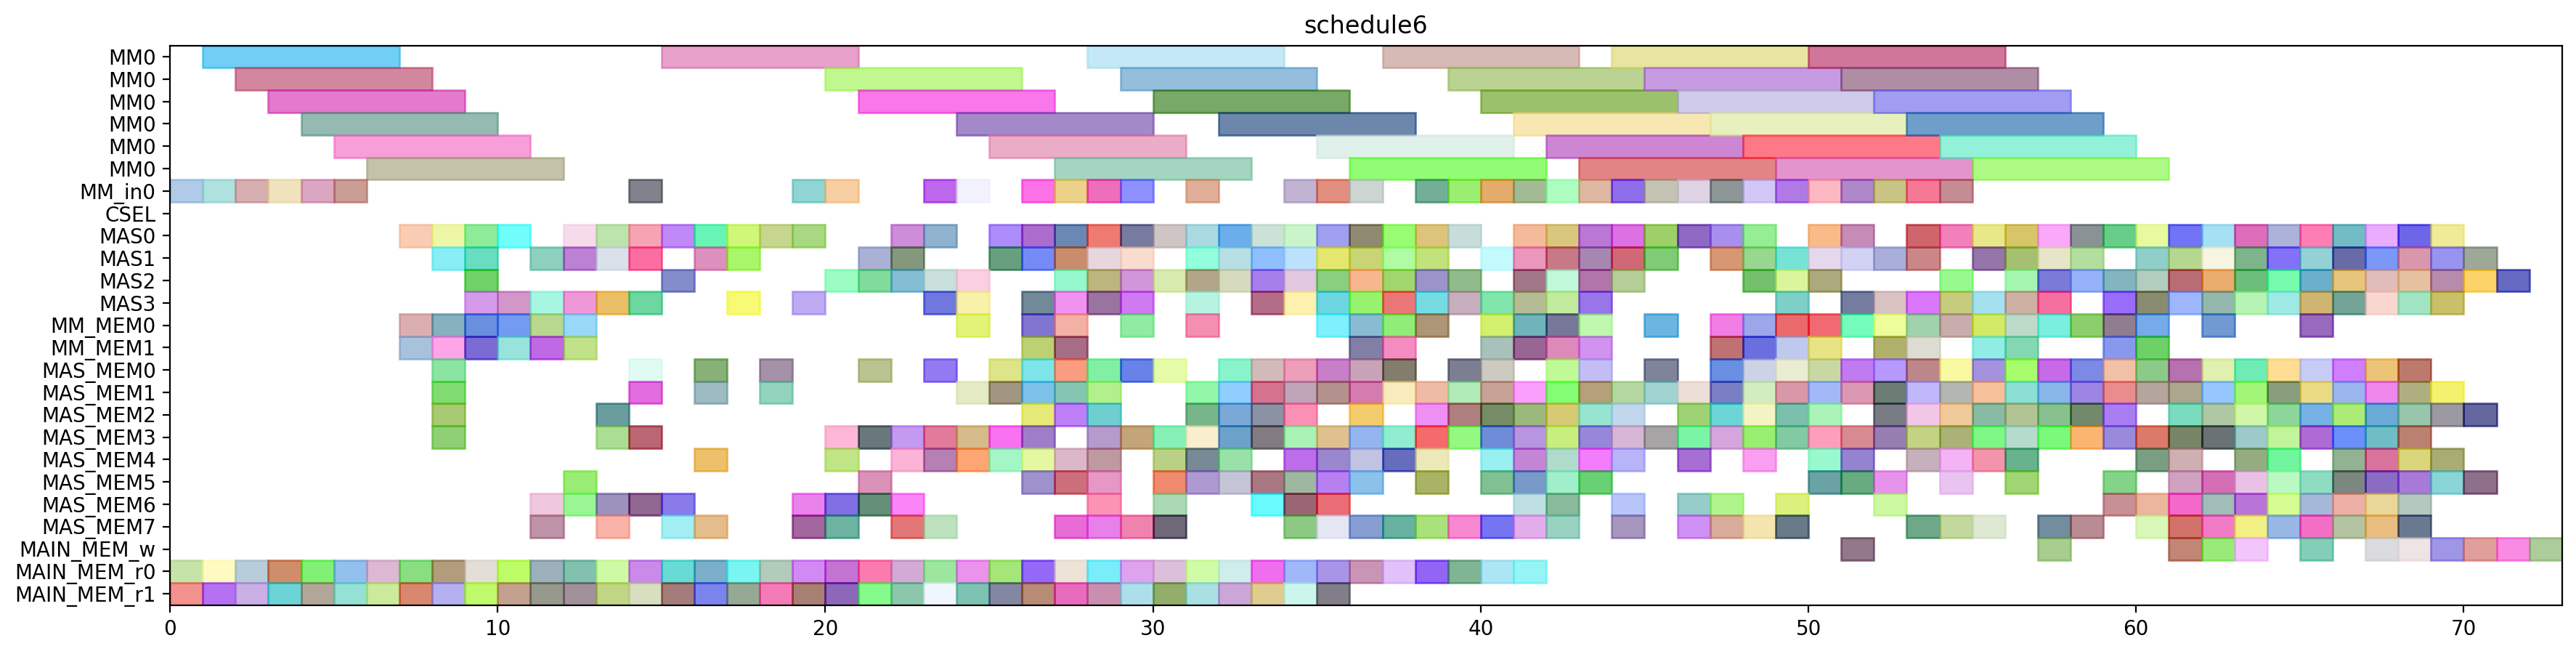

This figure's Python source:
from pyschedule import Scenario, solvers, plotters, alt


def solve():
	horizon = 193
	S = Scenario("schedule6", horizon=horizon)

	# resource
	MM = S.Resources('MM', num=1, size=6)
	MM_in = S.Resources('MM_in', num=1)
	CSEL = S.Resource('CSEL')
	MAS = S.Resources('MAS', num=4, size=1, periods=range(1, horizon))
	MM_MEM = S.Resources('MM_MEM', num=2)
	MAS_MEM = S.Resources('MAS_MEM', num=8)
	MAIN_MEM_w = S.Resource('MAIN_MEM_w', size=1)
	MAIN_MEM_r = S.Resources('MAIN_MEM_r', num=2)

	# result of previous scheduling
	c_t2_t3_t1_in = S.Task('c_t2_t3_t1_in', length=1, delay_cost=1)
	S += c_t2_t3_t1_in >= 0
	c_t2_t3_t1_in += MM_in[0]

	c_t2_t3_t1_mem0 = S.Task('c_t2_t3_t1_mem0', length=1, delay_cost=1)
	S += c_t2_t3_t1_mem0 >= 0
	c_t2_t3_t1_mem0 += MAIN_MEM_r[0]

	c_t2_t3_t1_mem1 = S.Task('c_t2_t3_t1_mem1', length=1, delay_cost=1)
	S += c_t2_t3_t1_mem1 >= 0
	c_t2_t3_t1_mem1 += MAIN_MEM_r[1]

	c_t2_t3_t0_in = S.Task('c_t2_t3_t0_in', length=1, delay_cost=1)
	S += c_t2_t3_t0_in >= 1
	c_t2_t3_t0_in += MM_in[0]

	c_t2_t3_t0_mem0 = S.Task('c_t2_t3_t0_mem0', length=1, delay_cost=1)
	S += c_t2_t3_t0_mem0 >= 1
	c_t2_t3_t0_mem0 += MAIN_MEM_r[0]

	c_t2_t3_t0_mem1 = S.Task('c_t2_t3_t0_mem1', length=1, delay_cost=1)
	S += c_t2_t3_t0_mem1 >= 1
	c_t2_t3_t0_mem1 += MAIN_MEM_r[1]

	c_t2_t3_t1 = S.Task('c_t2_t3_t1', length=6, delay_cost=1)
	S += c_t2_t3_t1 >= 1
	c_t2_t3_t1 += MM[0]

	c_t1_t3_t1_in = S.Task('c_t1_t3_t1_in', length=1, delay_cost=1)
	S += c_t1_t3_t1_in >= 2
	c_t1_t3_t1_in += MM_in[0]

	c_t1_t3_t1_mem0 = S.Task('c_t1_t3_t1_mem0', length=1, delay_cost=1)
	S += c_t1_t3_t1_mem0 >= 2
	c_t1_t3_t1_mem0 += MAIN_MEM_r[0]

	c_t1_t3_t1_mem1 = S.Task('c_t1_t3_t1_mem1', length=1, delay_cost=1)
	S += c_t1_t3_t1_mem1 >= 2
	c_t1_t3_t1_mem1 += MAIN_MEM_r[1]

	c_t2_t3_t0 = S.Task('c_t2_t3_t0', length=6, delay_cost=1)
	S += c_t2_t3_t0 >= 2
	c_t2_t3_t0 += MM[0]

	c_t1_t3_t0_in = S.Task('c_t1_t3_t0_in', length=1, delay_cost=1)
	S += c_t1_t3_t0_in >= 3
	c_t1_t3_t0_in += MM_in[0]

	c_t1_t3_t0_mem0 = S.Task('c_t1_t3_t0_mem0', length=1, delay_cost=1)
	S += c_t1_t3_t0_mem0 >= 3
	c_t1_t3_t0_mem0 += MAIN_MEM_r[0]

	c_t1_t3_t0_mem1 = S.Task('c_t1_t3_t0_mem1', length=1, delay_cost=1)
	S += c_t1_t3_t0_mem1 >= 3
	c_t1_t3_t0_mem1 += MAIN_MEM_r[1]

	c_t1_t3_t1 = S.Task('c_t1_t3_t1', length=6, delay_cost=1)
	S += c_t1_t3_t1 >= 3
	c_t1_t3_t1 += MM[0]

	c_t0_t3_t1_in = S.Task('c_t0_t3_t1_in', length=1, delay_cost=1)
	S += c_t0_t3_t1_in >= 4
	c_t0_t3_t1_in += MM_in[0]

	c_t0_t3_t1_mem0 = S.Task('c_t0_t3_t1_mem0', length=1, delay_cost=1)
	S += c_t0_t3_t1_mem0 >= 4
	c_t0_t3_t1_mem0 += MAIN_MEM_r[0]

	c_t0_t3_t1_mem1 = S.Task('c_t0_t3_t1_mem1', length=1, delay_cost=1)
	S += c_t0_t3_t1_mem1 >= 4
	c_t0_t3_t1_mem1 += MAIN_MEM_r[1]

	c_t1_t3_t0 = S.Task('c_t1_t3_t0', length=6, delay_cost=1)
	S += c_t1_t3_t0 >= 4
	c_t1_t3_t0 += MM[0]

	c_t0_t3_t0_in = S.Task('c_t0_t3_t0_in', length=1, delay_cost=1)
	S += c_t0_t3_t0_in >= 5
	c_t0_t3_t0_in += MM_in[0]

	c_t0_t3_t0_mem0 = S.Task('c_t0_t3_t0_mem0', length=1, delay_cost=1)
	S += c_t0_t3_t0_mem0 >= 5
	c_t0_t3_t0_mem0 += MAIN_MEM_r[0]

	c_t0_t3_t0_mem1 = S.Task('c_t0_t3_t0_mem1', length=1, delay_cost=1)
	S += c_t0_t3_t0_mem1 >= 5
	c_t0_t3_t0_mem1 += MAIN_MEM_r[1]

	c_t0_t3_t1 = S.Task('c_t0_t3_t1', length=6, delay_cost=1)
	S += c_t0_t3_t1 >= 5
	c_t0_t3_t1 += MM[0]

	c_t0_t3_t0 = S.Task('c_t0_t3_t0', length=6, delay_cost=1)
	S += c_t0_t3_t0 >= 6
	c_t0_t3_t0 += MM[0]

	c_t2_t10_mem0 = S.Task('c_t2_t10_mem0', length=1, delay_cost=1)
	S += c_t2_t10_mem0 >= 6
	c_t2_t10_mem0 += MAIN_MEM_r[0]

	c_t2_t10_mem1 = S.Task('c_t2_t10_mem1', length=1, delay_cost=1)
	S += c_t2_t10_mem1 >= 6
	c_t2_t10_mem1 += MAIN_MEM_r[1]

	c_t2_t10 = S.Task('c_t2_t10', length=1, delay_cost=1)
	S += c_t2_t10 >= 7
	c_t2_t10 += MAS[0]

	c_t2_t11_mem0 = S.Task('c_t2_t11_mem0', length=1, delay_cost=1)
	S += c_t2_t11_mem0 >= 7
	c_t2_t11_mem0 += MAIN_MEM_r[0]

	c_t2_t11_mem1 = S.Task('c_t2_t11_mem1', length=1, delay_cost=1)
	S += c_t2_t11_mem1 >= 7
	c_t2_t11_mem1 += MAIN_MEM_r[1]

	c_t2_t30_mem0 = S.Task('c_t2_t30_mem0', length=1, delay_cost=1)
	S += c_t2_t30_mem0 >= 7
	c_t2_t30_mem0 += MM_MEM[0]

	c_t2_t30_mem1 = S.Task('c_t2_t30_mem1', length=1, delay_cost=1)
	S += c_t2_t30_mem1 >= 7
	c_t2_t30_mem1 += MM_MEM[1]

	c_t0_t10_mem0 = S.Task('c_t0_t10_mem0', length=1, delay_cost=1)
	S += c_t0_t10_mem0 >= 8
	c_t0_t10_mem0 += MAIN_MEM_r[0]

	c_t0_t10_mem1 = S.Task('c_t0_t10_mem1', length=1, delay_cost=1)
	S += c_t0_t10_mem1 >= 8
	c_t0_t10_mem1 += MAIN_MEM_r[1]

	c_t210_mem0 = S.Task('c_t210_mem0', length=1, delay_cost=1)
	S += c_t210_mem0 >= 8
	c_t210_mem0 += MAS_MEM[2]

	c_t210_mem1 = S.Task('c_t210_mem1', length=1, delay_cost=1)
	S += c_t210_mem1 >= 8
	c_t210_mem1 += MAS_MEM[3]

	c_t2_t11 = S.Task('c_t2_t11', length=1, delay_cost=1)
	S += c_t2_t11 >= 8
	c_t2_t11 += MAS[0]

	c_t2_t2_t3_mem0 = S.Task('c_t2_t2_t3_mem0', length=1, delay_cost=1)
	S += c_t2_t2_t3_mem0 >= 8
	c_t2_t2_t3_mem0 += MAS_MEM[0]

	c_t2_t2_t3_mem1 = S.Task('c_t2_t2_t3_mem1', length=1, delay_cost=1)
	S += c_t2_t2_t3_mem1 >= 8
	c_t2_t2_t3_mem1 += MAS_MEM[1]

	c_t2_t30 = S.Task('c_t2_t30', length=1, delay_cost=1)
	S += c_t2_t30 >= 8
	c_t2_t30 += MAS[1]

	c_t2_t3_t5_mem0 = S.Task('c_t2_t3_t5_mem0', length=1, delay_cost=1)
	S += c_t2_t3_t5_mem0 >= 8
	c_t2_t3_t5_mem0 += MM_MEM[0]

	c_t2_t3_t5_mem1 = S.Task('c_t2_t3_t5_mem1', length=1, delay_cost=1)
	S += c_t2_t3_t5_mem1 >= 8
	c_t2_t3_t5_mem1 += MM_MEM[1]

	c_t0_t10 = S.Task('c_t0_t10', length=1, delay_cost=1)
	S += c_t0_t10 >= 9
	c_t0_t10 += MAS[0]

	c_t1_t3_t5_mem0 = S.Task('c_t1_t3_t5_mem0', length=1, delay_cost=1)
	S += c_t1_t3_t5_mem0 >= 9
	c_t1_t3_t5_mem0 += MM_MEM[0]

	c_t1_t3_t5_mem1 = S.Task('c_t1_t3_t5_mem1', length=1, delay_cost=1)
	S += c_t1_t3_t5_mem1 >= 9
	c_t1_t3_t5_mem1 += MM_MEM[1]

	c_t210 = S.Task('c_t210', length=1, delay_cost=1)
	S += c_t210 >= 9
	c_t210 += MAS[2]

	c_t2_t2_t3 = S.Task('c_t2_t2_t3', length=1, delay_cost=1)
	S += c_t2_t2_t3 >= 9
	c_t2_t2_t3 += MAS[3]

	c_t2_t3_t5 = S.Task('c_t2_t3_t5', length=1, delay_cost=1)
	S += c_t2_t3_t5 >= 9
	c_t2_t3_t5 += MAS[1]

	c_t3010_mem0 = S.Task('c_t3010_mem0', length=1, delay_cost=1)
	S += c_t3010_mem0 >= 9
	c_t3010_mem0 += MAIN_MEM_r[0]

	c_t3010_mem1 = S.Task('c_t3010_mem1', length=1, delay_cost=1)
	S += c_t3010_mem1 >= 9
	c_t3010_mem1 += MAIN_MEM_r[1]

	c_t0_t3_t3_mem0 = S.Task('c_t0_t3_t3_mem0', length=1, delay_cost=1)
	S += c_t0_t3_t3_mem0 >= 10
	c_t0_t3_t3_mem0 += MAIN_MEM_r[0]

	c_t0_t3_t3_mem1 = S.Task('c_t0_t3_t3_mem1', length=1, delay_cost=1)
	S += c_t0_t3_t3_mem1 >= 10
	c_t0_t3_t3_mem1 += MAIN_MEM_r[1]

	c_t1_t30_mem0 = S.Task('c_t1_t30_mem0', length=1, delay_cost=1)
	S += c_t1_t30_mem0 >= 10
	c_t1_t30_mem0 += MM_MEM[0]

	c_t1_t30_mem1 = S.Task('c_t1_t30_mem1', length=1, delay_cost=1)
	S += c_t1_t30_mem1 >= 10
	c_t1_t30_mem1 += MM_MEM[1]

	c_t1_t3_t5 = S.Task('c_t1_t3_t5', length=1, delay_cost=1)
	S += c_t1_t3_t5 >= 10
	c_t1_t3_t5 += MAS[0]

	c_t3010 = S.Task('c_t3010', length=1, delay_cost=1)
	S += c_t3010 >= 10
	c_t3010 += MAS[3]

	c_t0_t3_t3 = S.Task('c_t0_t3_t3', length=1, delay_cost=1)
	S += c_t0_t3_t3 >= 11
	c_t0_t3_t3 += MAS[1]

	c_t0_t3_t5_mem0 = S.Task('c_t0_t3_t5_mem0', length=1, delay_cost=1)
	S += c_t0_t3_t5_mem0 >= 11
	c_t0_t3_t5_mem0 += MM_MEM[0]

	c_t0_t3_t5_mem1 = S.Task('c_t0_t3_t5_mem1', length=1, delay_cost=1)
	S += c_t0_t3_t5_mem1 >= 11
	c_t0_t3_t5_mem1 += MM_MEM[1]

	c_t110_mem0 = S.Task('c_t110_mem0', length=1, delay_cost=1)
	S += c_t110_mem0 >= 11
	c_t110_mem0 += MAS_MEM[6]

	c_t110_mem1 = S.Task('c_t110_mem1', length=1, delay_cost=1)
	S += c_t110_mem1 >= 11
	c_t110_mem1 += MAS_MEM[7]

	c_t1_t30 = S.Task('c_t1_t30', length=1, delay_cost=1)
	S += c_t1_t30 >= 11
	c_t1_t30 += MAS[3]

	c_t2_t3_t3_mem0 = S.Task('c_t2_t3_t3_mem0', length=1, delay_cost=1)
	S += c_t2_t3_t3_mem0 >= 11
	c_t2_t3_t3_mem0 += MAIN_MEM_r[0]

	c_t2_t3_t3_mem1 = S.Task('c_t2_t3_t3_mem1', length=1, delay_cost=1)
	S += c_t2_t3_t3_mem1 >= 11
	c_t2_t3_t3_mem1 += MAIN_MEM_r[1]

	c_s1010_mem0 = S.Task('c_s1010_mem0', length=1, delay_cost=1)
	S += c_s1010_mem0 >= 12
	c_s1010_mem0 += MAS_MEM[6]

	c_s1010_mem1 = S.Task('c_s1010_mem1', length=1, delay_cost=1)
	S += c_s1010_mem1 >= 12
	c_s1010_mem1 += MAS_MEM[5]

	c_t0_t30_mem0 = S.Task('c_t0_t30_mem0', length=1, delay_cost=1)
	S += c_t0_t30_mem0 >= 12
	c_t0_t30_mem0 += MM_MEM[0]

	c_t0_t30_mem1 = S.Task('c_t0_t30_mem1', length=1, delay_cost=1)
	S += c_t0_t30_mem1 >= 12
	c_t0_t30_mem1 += MM_MEM[1]

	c_t0_t3_t5 = S.Task('c_t0_t3_t5', length=1, delay_cost=1)
	S += c_t0_t3_t5 >= 12
	c_t0_t3_t5 += MAS[1]

	c_t110 = S.Task('c_t110', length=1, delay_cost=1)
	S += c_t110 >= 12
	c_t110 += MAS[3]

	c_t2_t3_t3 = S.Task('c_t2_t3_t3', length=1, delay_cost=1)
	S += c_t2_t3_t3 >= 12
	c_t2_t3_t3 += MAS[0]

	c_t3011_mem0 = S.Task('c_t3011_mem0', length=1, delay_cost=1)
	S += c_t3011_mem0 >= 12
	c_t3011_mem0 += MAIN_MEM_r[0]

	c_t3011_mem1 = S.Task('c_t3011_mem1', length=1, delay_cost=1)
	S += c_t3011_mem1 >= 12
	c_t3011_mem1 += MAIN_MEM_r[1]

	c_s1010 = S.Task('c_s1010', length=1, delay_cost=1)
	S += c_s1010 >= 13
	c_s1010 += MAS[0]

	c_t0_t30 = S.Task('c_t0_t30', length=1, delay_cost=1)
	S += c_t0_t30 >= 13
	c_t0_t30 += MAS[3]

	c_t2_t3_t2_mem0 = S.Task('c_t2_t3_t2_mem0', length=1, delay_cost=1)
	S += c_t2_t3_t2_mem0 >= 13
	c_t2_t3_t2_mem0 += MAIN_MEM_r[0]

	c_t2_t3_t2_mem1 = S.Task('c_t2_t3_t2_mem1', length=1, delay_cost=1)
	S += c_t2_t3_t2_mem1 >= 13
	c_t2_t3_t2_mem1 += MAIN_MEM_r[1]

	c_t3011 = S.Task('c_t3011', length=1, delay_cost=1)
	S += c_t3011 >= 13
	c_t3011 += MAS[1]

	c_t3_a1_0_mem0 = S.Task('c_t3_a1_0_mem0', length=1, delay_cost=1)
	S += c_t3_a1_0_mem0 >= 13
	c_t3_a1_0_mem0 += MAS_MEM[6]

	c_t3_a1_0_mem1 = S.Task('c_t3_a1_0_mem1', length=1, delay_cost=1)
	S += c_t3_a1_0_mem1 >= 13
	c_t3_a1_0_mem1 += MAS_MEM[3]

	c_t3_a1_1_mem0 = S.Task('c_t3_a1_1_mem0', length=1, delay_cost=1)
	S += c_t3_a1_1_mem0 >= 13
	c_t3_a1_1_mem0 += MAS_MEM[2]

	c_t3_a1_1_mem1 = S.Task('c_t3_a1_1_mem1', length=1, delay_cost=1)
	S += c_t3_a1_1_mem1 >= 13
	c_t3_a1_1_mem1 += MAS_MEM[7]

	c_t0_a1_0_mem0 = S.Task('c_t0_a1_0_mem0', length=1, delay_cost=1)
	S += c_t0_a1_0_mem0 >= 14
	c_t0_a1_0_mem0 += MAIN_MEM_r[0]

	c_t0_a1_0_mem1 = S.Task('c_t0_a1_0_mem1', length=1, delay_cost=1)
	S += c_t0_a1_0_mem1 >= 14
	c_t0_a1_0_mem1 += MAIN_MEM_r[1]

	c_t2_t3_t2 = S.Task('c_t2_t3_t2', length=1, delay_cost=1)
	S += c_t2_t3_t2 >= 14
	c_t2_t3_t2 += MAS[0]

	c_t2_t3_t4_in = S.Task('c_t2_t3_t4_in', length=1, delay_cost=1)
	S += c_t2_t3_t4_in >= 14
	c_t2_t3_t4_in += MM_in[0]

	c_t2_t3_t4_mem0 = S.Task('c_t2_t3_t4_mem0', length=1, delay_cost=1)
	S += c_t2_t3_t4_mem0 >= 14
	c_t2_t3_t4_mem0 += MAS_MEM[0]

	c_t2_t3_t4_mem1 = S.Task('c_t2_t3_t4_mem1', length=1, delay_cost=1)
	S += c_t2_t3_t4_mem1 >= 14
	c_t2_t3_t4_mem1 += MAS_MEM[1]

	c_t3_a1_0 = S.Task('c_t3_a1_0', length=1, delay_cost=1)
	S += c_t3_a1_0 >= 14
	c_t3_a1_0 += MAS[3]

	c_t3_a1_1 = S.Task('c_t3_a1_1', length=1, delay_cost=1)
	S += c_t3_a1_1 >= 14
	c_t3_a1_1 += MAS[1]

	c_t3_t3_t3_mem0 = S.Task('c_t3_t3_t3_mem0', length=1, delay_cost=1)
	S += c_t3_t3_t3_mem0 >= 14
	c_t3_t3_t3_mem0 += MAS_MEM[6]

	c_t3_t3_t3_mem1 = S.Task('c_t3_t3_t3_mem1', length=1, delay_cost=1)
	S += c_t3_t3_t3_mem1 >= 14
	c_t3_t3_t3_mem1 += MAS_MEM[3]

	c_t010_mem0 = S.Task('c_t010_mem0', length=1, delay_cost=1)
	S += c_t010_mem0 >= 15
	c_t010_mem0 += MAS_MEM[6]

	c_t010_mem1 = S.Task('c_t010_mem1', length=1, delay_cost=1)
	S += c_t010_mem1 >= 15
	c_t010_mem1 += MAS_MEM[7]

	c_t0_a1_0 = S.Task('c_t0_a1_0', length=1, delay_cost=1)
	S += c_t0_a1_0 >= 15
	c_t0_a1_0 += MAS[2]

	c_t1_a1_1_mem0 = S.Task('c_t1_a1_1_mem0', length=1, delay_cost=1)
	S += c_t1_a1_1_mem0 >= 15
	c_t1_a1_1_mem0 += MAIN_MEM_r[0]

	c_t1_a1_1_mem1 = S.Task('c_t1_a1_1_mem1', length=1, delay_cost=1)
	S += c_t1_a1_1_mem1 >= 15
	c_t1_a1_1_mem1 += MAIN_MEM_r[1]

	c_t2_t3_t4 = S.Task('c_t2_t3_t4', length=6, delay_cost=1)
	S += c_t2_t3_t4 >= 15
	c_t2_t3_t4 += MM[0]

	c_t3_t3_t3 = S.Task('c_t3_t3_t3', length=1, delay_cost=1)
	S += c_t3_t3_t3 >= 15
	c_t3_t3_t3 += MAS[0]

	c_s0010_mem0 = S.Task('c_s0010_mem0', length=1, delay_cost=1)
	S += c_s0010_mem0 >= 16
	c_s0010_mem0 += MAS_MEM[0]

	c_s0010_mem1 = S.Task('c_s0010_mem1', length=1, delay_cost=1)
	S += c_s0010_mem1 >= 16
	c_s0010_mem1 += MAS_MEM[7]

	c_s2010_mem0 = S.Task('c_s2010_mem0', length=1, delay_cost=1)
	S += c_s2010_mem0 >= 16
	c_s2010_mem0 += MAS_MEM[4]

	c_s2010_mem1 = S.Task('c_s2010_mem1', length=1, delay_cost=1)
	S += c_s2010_mem1 >= 16
	c_s2010_mem1 += MAS_MEM[1]

	c_t010 = S.Task('c_t010', length=1, delay_cost=1)
	S += c_t010 >= 16
	c_t010 += MAS[0]

	c_t1_a1_1 = S.Task('c_t1_a1_1', length=1, delay_cost=1)
	S += c_t1_a1_1 >= 16
	c_t1_a1_1 += MAS[1]

	c_t4000_mem0 = S.Task('c_t4000_mem0', length=1, delay_cost=1)
	S += c_t4000_mem0 >= 16
	c_t4000_mem0 += MAIN_MEM_r[0]

	c_t4000_mem1 = S.Task('c_t4000_mem1', length=1, delay_cost=1)
	S += c_t4000_mem1 >= 16
	c_t4000_mem1 += MAIN_MEM_r[1]

	c_s0010 = S.Task('c_s0010', length=1, delay_cost=1)
	S += c_s0010 >= 17
	c_s0010 += MAS[1]

	c_s2010 = S.Task('c_s2010', length=1, delay_cost=1)
	S += c_s2010 >= 17
	c_s2010 += MAS[3]

	c_t0_t11_mem0 = S.Task('c_t0_t11_mem0', length=1, delay_cost=1)
	S += c_t0_t11_mem0 >= 17
	c_t0_t11_mem0 += MAIN_MEM_r[0]

	c_t0_t11_mem1 = S.Task('c_t0_t11_mem1', length=1, delay_cost=1)
	S += c_t0_t11_mem1 >= 17
	c_t0_t11_mem1 += MAIN_MEM_r[1]

	c_t4000 = S.Task('c_t4000', length=1, delay_cost=1)
	S += c_t4000 >= 17
	c_t4000 += MAS[0]

	c_t0_t11 = S.Task('c_t0_t11', length=1, delay_cost=1)
	S += c_t0_t11 >= 18
	c_t0_t11 += MAS[0]

	c_t0_t2_t3_mem0 = S.Task('c_t0_t2_t3_mem0', length=1, delay_cost=1)
	S += c_t0_t2_t3_mem0 >= 18
	c_t0_t2_t3_mem0 += MAS_MEM[0]

	c_t0_t2_t3_mem1 = S.Task('c_t0_t2_t3_mem1', length=1, delay_cost=1)
	S += c_t0_t2_t3_mem1 >= 18
	c_t0_t2_t3_mem1 += MAS_MEM[1]

	c_t3000_mem0 = S.Task('c_t3000_mem0', length=1, delay_cost=1)
	S += c_t3000_mem0 >= 18
	c_t3000_mem0 += MAIN_MEM_r[0]

	c_t3000_mem1 = S.Task('c_t3000_mem1', length=1, delay_cost=1)
	S += c_t3000_mem1 >= 18
	c_t3000_mem1 += MAIN_MEM_r[1]

	c_t0_t2_t3 = S.Task('c_t0_t2_t3', length=1, delay_cost=1)
	S += c_t0_t2_t3 >= 19
	c_t0_t2_t3 += MAS[0]

	c_t3000 = S.Task('c_t3000', length=1, delay_cost=1)
	S += c_t3000 >= 19
	c_t3000 += MAS[3]

	c_t3001_mem0 = S.Task('c_t3001_mem0', length=1, delay_cost=1)
	S += c_t3001_mem0 >= 19
	c_t3001_mem0 += MAIN_MEM_r[0]

	c_t3001_mem1 = S.Task('c_t3001_mem1', length=1, delay_cost=1)
	S += c_t3001_mem1 >= 19
	c_t3001_mem1 += MAIN_MEM_r[1]

	c_t3_t3_t0_in = S.Task('c_t3_t3_t0_in', length=1, delay_cost=1)
	S += c_t3_t3_t0_in >= 19
	c_t3_t3_t0_in += MM_in[0]

	c_t3_t3_t0_mem0 = S.Task('c_t3_t3_t0_mem0', length=1, delay_cost=1)
	S += c_t3_t3_t0_mem0 >= 19
	c_t3_t3_t0_mem0 += MAS_MEM[6]

	c_t3_t3_t0_mem1 = S.Task('c_t3_t3_t0_mem1', length=1, delay_cost=1)
	S += c_t3_t3_t0_mem1 >= 19
	c_t3_t3_t0_mem1 += MAS_MEM[7]

	c_t3001 = S.Task('c_t3001', length=1, delay_cost=1)
	S += c_t3001 >= 20
	c_t3001 += MAS[2]

	c_t3_t10_mem0 = S.Task('c_t3_t10_mem0', length=1, delay_cost=1)
	S += c_t3_t10_mem0 >= 20
	c_t3_t10_mem0 += MAS_MEM[6]

	c_t3_t10_mem1 = S.Task('c_t3_t10_mem1', length=1, delay_cost=1)
	S += c_t3_t10_mem1 >= 20
	c_t3_t10_mem1 += MAS_MEM[7]

	c_t3_t3_t0 = S.Task('c_t3_t3_t0', length=6, delay_cost=1)
	S += c_t3_t3_t0 >= 20
	c_t3_t3_t0 += MM[0]

	c_t3_t3_t1_in = S.Task('c_t3_t3_t1_in', length=1, delay_cost=1)
	S += c_t3_t3_t1_in >= 20
	c_t3_t3_t1_in += MM_in[0]

	c_t3_t3_t1_mem0 = S.Task('c_t3_t3_t1_mem0', length=1, delay_cost=1)
	S += c_t3_t3_t1_mem0 >= 20
	c_t3_t3_t1_mem0 += MAS_MEM[4]

	c_t3_t3_t1_mem1 = S.Task('c_t3_t3_t1_mem1', length=1, delay_cost=1)
	S += c_t3_t3_t1_mem1 >= 20
	c_t3_t3_t1_mem1 += MAS_MEM[3]

	c_t4001_mem0 = S.Task('c_t4001_mem0', length=1, delay_cost=1)
	S += c_t4001_mem0 >= 20
	c_t4001_mem0 += MAIN_MEM_r[0]

	c_t4001_mem1 = S.Task('c_t4001_mem1', length=1, delay_cost=1)
	S += c_t4001_mem1 >= 20
	c_t4001_mem1 += MAIN_MEM_r[1]

	c_t1_a1_0_mem0 = S.Task('c_t1_a1_0_mem0', length=1, delay_cost=1)
	S += c_t1_a1_0_mem0 >= 21
	c_t1_a1_0_mem0 += MAIN_MEM_r[0]

	c_t1_a1_0_mem1 = S.Task('c_t1_a1_0_mem1', length=1, delay_cost=1)
	S += c_t1_a1_0_mem1 >= 21
	c_t1_a1_0_mem1 += MAIN_MEM_r[1]

	c_t3_t10 = S.Task('c_t3_t10', length=1, delay_cost=1)
	S += c_t3_t10 >= 21
	c_t3_t10 += MAS[2]

	c_t3_t3_t1 = S.Task('c_t3_t3_t1', length=6, delay_cost=1)
	S += c_t3_t3_t1 >= 21
	c_t3_t3_t1 += MM[0]

	c_t3_t3_t2_mem0 = S.Task('c_t3_t3_t2_mem0', length=1, delay_cost=1)
	S += c_t3_t3_t2_mem0 >= 21
	c_t3_t3_t2_mem0 += MAS_MEM[6]

	c_t3_t3_t2_mem1 = S.Task('c_t3_t3_t2_mem1', length=1, delay_cost=1)
	S += c_t3_t3_t2_mem1 >= 21
	c_t3_t3_t2_mem1 += MAS_MEM[5]

	c_t4001 = S.Task('c_t4001', length=1, delay_cost=1)
	S += c_t4001 >= 21
	c_t4001 += MAS[1]

	c_t4_t3_t2_mem0 = S.Task('c_t4_t3_t2_mem0', length=1, delay_cost=1)
	S += c_t4_t3_t2_mem0 >= 21
	c_t4_t3_t2_mem0 += MAS_MEM[0]

	c_t4_t3_t2_mem1 = S.Task('c_t4_t3_t2_mem1', length=1, delay_cost=1)
	S += c_t4_t3_t2_mem1 >= 21
	c_t4_t3_t2_mem1 += MAS_MEM[3]

	c_t0_t3_t2_mem0 = S.Task('c_t0_t3_t2_mem0', length=1, delay_cost=1)
	S += c_t0_t3_t2_mem0 >= 22
	c_t0_t3_t2_mem0 += MAIN_MEM_r[0]

	c_t0_t3_t2_mem1 = S.Task('c_t0_t3_t2_mem1', length=1, delay_cost=1)
	S += c_t0_t3_t2_mem1 >= 22
	c_t0_t3_t2_mem1 += MAIN_MEM_r[1]

	c_t1_a1_0 = S.Task('c_t1_a1_0', length=1, delay_cost=1)
	S += c_t1_a1_0 >= 22
	c_t1_a1_0 += MAS[1]

	c_t3_t00_mem0 = S.Task('c_t3_t00_mem0', length=1, delay_cost=1)
	S += c_t3_t00_mem0 >= 22
	c_t3_t00_mem0 += MAS_MEM[6]

	c_t3_t00_mem1 = S.Task('c_t3_t00_mem1', length=1, delay_cost=1)
	S += c_t3_t00_mem1 >= 22
	c_t3_t00_mem1 += MAS_MEM[7]

	c_t3_t11_mem0 = S.Task('c_t3_t11_mem0', length=1, delay_cost=1)
	S += c_t3_t11_mem0 >= 22
	c_t3_t11_mem0 += MAS_MEM[4]

	c_t3_t11_mem1 = S.Task('c_t3_t11_mem1', length=1, delay_cost=1)
	S += c_t3_t11_mem1 >= 22
	c_t3_t11_mem1 += MAS_MEM[3]

	c_t3_t3_t2 = S.Task('c_t3_t3_t2', length=1, delay_cost=1)
	S += c_t3_t3_t2 >= 22
	c_t3_t3_t2 += MAS[2]

	c_t4_t3_t2 = S.Task('c_t4_t3_t2', length=1, delay_cost=1)
	S += c_t4_t3_t2 >= 22
	c_t4_t3_t2 += MAS[0]

	c_t0_t3_t2 = S.Task('c_t0_t3_t2', length=1, delay_cost=1)
	S += c_t0_t3_t2 >= 23
	c_t0_t3_t2 += MAS[0]

	c_t0_t3_t4_in = S.Task('c_t0_t3_t4_in', length=1, delay_cost=1)
	S += c_t0_t3_t4_in >= 23
	c_t0_t3_t4_in += MM_in[0]

	c_t0_t3_t4_mem0 = S.Task('c_t0_t3_t4_mem0', length=1, delay_cost=1)
	S += c_t0_t3_t4_mem0 >= 23
	c_t0_t3_t4_mem0 += MAS_MEM[0]

	c_t0_t3_t4_mem1 = S.Task('c_t0_t3_t4_mem1', length=1, delay_cost=1)
	S += c_t0_t3_t4_mem1 >= 23
	c_t0_t3_t4_mem1 += MAS_MEM[3]

	c_t2_a1_1_mem0 = S.Task('c_t2_a1_1_mem0', length=1, delay_cost=1)
	S += c_t2_a1_1_mem0 >= 23
	c_t2_a1_1_mem0 += MAIN_MEM_r[0]

	c_t2_a1_1_mem1 = S.Task('c_t2_a1_1_mem1', length=1, delay_cost=1)
	S += c_t2_a1_1_mem1 >= 23
	c_t2_a1_1_mem1 += MAIN_MEM_r[1]

	c_t3_t00 = S.Task('c_t3_t00', length=1, delay_cost=1)
	S += c_t3_t00 >= 23
	c_t3_t00 += MAS[2]

	c_t3_t11 = S.Task('c_t3_t11', length=1, delay_cost=1)
	S += c_t3_t11 >= 23
	c_t3_t11 += MAS[3]

	c_t3_t2_t3_mem0 = S.Task('c_t3_t2_t3_mem0', length=1, delay_cost=1)
	S += c_t3_t2_t3_mem0 >= 23
	c_t3_t2_t3_mem0 += MAS_MEM[4]

	c_t3_t2_t3_mem1 = S.Task('c_t3_t2_t3_mem1', length=1, delay_cost=1)
	S += c_t3_t2_t3_mem1 >= 23
	c_t3_t2_t3_mem1 += MAS_MEM[7]

	c_t0_t3_t4 = S.Task('c_t0_t3_t4', length=6, delay_cost=1)
	S += c_t0_t3_t4 >= 24
	c_t0_t3_t4 += MM[0]

	c_t2_a1_0_mem0 = S.Task('c_t2_a1_0_mem0', length=1, delay_cost=1)
	S += c_t2_a1_0_mem0 >= 24
	c_t2_a1_0_mem0 += MAIN_MEM_r[0]

	c_t2_a1_0_mem1 = S.Task('c_t2_a1_0_mem1', length=1, delay_cost=1)
	S += c_t2_a1_0_mem1 >= 24
	c_t2_a1_0_mem1 += MAIN_MEM_r[1]

	c_t2_a1_1 = S.Task('c_t2_a1_1', length=1, delay_cost=1)
	S += c_t2_a1_1 >= 24
	c_t2_a1_1 += MAS[2]

	c_t2_t31_mem0 = S.Task('c_t2_t31_mem0', length=1, delay_cost=1)
	S += c_t2_t31_mem0 >= 24
	c_t2_t31_mem0 += MM_MEM[0]

	c_t2_t31_mem1 = S.Task('c_t2_t31_mem1', length=1, delay_cost=1)
	S += c_t2_t31_mem1 >= 24
	c_t2_t31_mem1 += MAS_MEM[3]

	c_t3_t2_t3 = S.Task('c_t3_t2_t3', length=1, delay_cost=1)
	S += c_t3_t2_t3 >= 24
	c_t3_t2_t3 += MAS[3]

	c_t3_t3_t4_in = S.Task('c_t3_t3_t4_in', length=1, delay_cost=1)
	S += c_t3_t3_t4_in >= 24
	c_t3_t3_t4_in += MM_in[0]

	c_t3_t3_t4_mem0 = S.Task('c_t3_t3_t4_mem0', length=1, delay_cost=1)
	S += c_t3_t3_t4_mem0 >= 24
	c_t3_t3_t4_mem0 += MAS_MEM[4]

	c_t3_t3_t4_mem1 = S.Task('c_t3_t3_t4_mem1', length=1, delay_cost=1)
	S += c_t3_t3_t4_mem1 >= 24
	c_t3_t3_t4_mem1 += MAS_MEM[1]

	c_t0_a1_1_mem0 = S.Task('c_t0_a1_1_mem0', length=1, delay_cost=1)
	S += c_t0_a1_1_mem0 >= 25
	c_t0_a1_1_mem0 += MAIN_MEM_r[0]

	c_t0_a1_1_mem1 = S.Task('c_t0_a1_1_mem1', length=1, delay_cost=1)
	S += c_t0_a1_1_mem1 >= 25
	c_t0_a1_1_mem1 += MAIN_MEM_r[1]

	c_t211_mem0 = S.Task('c_t211_mem0', length=1, delay_cost=1)
	S += c_t211_mem0 >= 25
	c_t211_mem0 += MAS_MEM[0]

	c_t211_mem1 = S.Task('c_t211_mem1', length=1, delay_cost=1)
	S += c_t211_mem1 >= 25
	c_t211_mem1 += MAS_MEM[1]

	c_t2_a1_0 = S.Task('c_t2_a1_0', length=1, delay_cost=1)
	S += c_t2_a1_0 >= 25
	c_t2_a1_0 += MAS[1]

	c_t2_t31 = S.Task('c_t2_t31', length=1, delay_cost=1)
	S += c_t2_t31 >= 25
	c_t2_t31 += MAS[0]

	c_t3_t01_mem0 = S.Task('c_t3_t01_mem0', length=1, delay_cost=1)
	S += c_t3_t01_mem0 >= 25
	c_t3_t01_mem0 += MAS_MEM[4]

	c_t3_t01_mem1 = S.Task('c_t3_t01_mem1', length=1, delay_cost=1)
	S += c_t3_t01_mem1 >= 25
	c_t3_t01_mem1 += MAS_MEM[3]

	c_t3_t3_t4 = S.Task('c_t3_t3_t4', length=6, delay_cost=1)
	S += c_t3_t3_t4 >= 25
	c_t3_t3_t4 += MM[0]

	c_t0_a1_1 = S.Task('c_t0_a1_1', length=1, delay_cost=1)
	S += c_t0_a1_1 >= 26
	c_t0_a1_1 += MAS[3]

	c_t1_t3_t3_mem0 = S.Task('c_t1_t3_t3_mem0', length=1, delay_cost=1)
	S += c_t1_t3_t3_mem0 >= 26
	c_t1_t3_t3_mem0 += MAIN_MEM_r[0]

	c_t1_t3_t3_mem1 = S.Task('c_t1_t3_t3_mem1', length=1, delay_cost=1)
	S += c_t1_t3_t3_mem1 >= 26
	c_t1_t3_t3_mem1 += MAIN_MEM_r[1]

	c_t211 = S.Task('c_t211', length=1, delay_cost=1)
	S += c_t211 >= 26
	c_t211 += MAS[1]

	c_t2_t40_mem0 = S.Task('c_t2_t40_mem0', length=1, delay_cost=1)
	S += c_t2_t40_mem0 >= 26
	c_t2_t40_mem0 += MAS_MEM[2]

	c_t2_t40_mem1 = S.Task('c_t2_t40_mem1', length=1, delay_cost=1)
	S += c_t2_t40_mem1 >= 26
	c_t2_t40_mem1 += MAS_MEM[1]

	c_t2_t41_mem0 = S.Task('c_t2_t41_mem0', length=1, delay_cost=1)
	S += c_t2_t41_mem0 >= 26
	c_t2_t41_mem0 += MAS_MEM[0]

	c_t2_t41_mem1 = S.Task('c_t2_t41_mem1', length=1, delay_cost=1)
	S += c_t2_t41_mem1 >= 26
	c_t2_t41_mem1 += MAS_MEM[3]

	c_t3_t01 = S.Task('c_t3_t01', length=1, delay_cost=1)
	S += c_t3_t01 >= 26
	c_t3_t01 += MAS[0]

	c_t3_t2_t0_in = S.Task('c_t3_t2_t0_in', length=1, delay_cost=1)
	S += c_t3_t2_t0_in >= 26
	c_t3_t2_t0_in += MM_in[0]

	c_t3_t2_t0_mem0 = S.Task('c_t3_t2_t0_mem0', length=1, delay_cost=1)
	S += c_t3_t2_t0_mem0 >= 26
	c_t3_t2_t0_mem0 += MAS_MEM[4]

	c_t3_t2_t0_mem1 = S.Task('c_t3_t2_t0_mem1', length=1, delay_cost=1)
	S += c_t3_t2_t0_mem1 >= 26
	c_t3_t2_t0_mem1 += MAS_MEM[5]

	c_t3_t30_mem0 = S.Task('c_t3_t30_mem0', length=1, delay_cost=1)
	S += c_t3_t30_mem0 >= 26
	c_t3_t30_mem0 += MM_MEM[0]

	c_t3_t30_mem1 = S.Task('c_t3_t30_mem1', length=1, delay_cost=1)
	S += c_t3_t30_mem1 >= 26
	c_t3_t30_mem1 += MM_MEM[1]

	c_t1_t3_t2_mem0 = S.Task('c_t1_t3_t2_mem0', length=1, delay_cost=1)
	S += c_t1_t3_t2_mem0 >= 27
	c_t1_t3_t2_mem0 += MAIN_MEM_r[0]

	c_t1_t3_t2_mem1 = S.Task('c_t1_t3_t2_mem1', length=1, delay_cost=1)
	S += c_t1_t3_t2_mem1 >= 27
	c_t1_t3_t2_mem1 += MAIN_MEM_r[1]

	c_t1_t3_t3 = S.Task('c_t1_t3_t3', length=1, delay_cost=1)
	S += c_t1_t3_t3 >= 27
	c_t1_t3_t3 += MAS[2]

	c_t2_t40 = S.Task('c_t2_t40', length=1, delay_cost=1)
	S += c_t2_t40 >= 27
	c_t2_t40 += MAS[3]

	c_t2_t41 = S.Task('c_t2_t41', length=1, delay_cost=1)
	S += c_t2_t41 >= 27
	c_t2_t41 += MAS[1]

	c_t3_t2_t0 = S.Task('c_t3_t2_t0', length=6, delay_cost=1)
	S += c_t3_t2_t0 >= 27
	c_t3_t2_t0 += MM[0]

	c_t3_t2_t1_in = S.Task('c_t3_t2_t1_in', length=1, delay_cost=1)
	S += c_t3_t2_t1_in >= 27
	c_t3_t2_t1_in += MM_in[0]

	c_t3_t2_t1_mem0 = S.Task('c_t3_t2_t1_mem0', length=1, delay_cost=1)
	S += c_t3_t2_t1_mem0 >= 27
	c_t3_t2_t1_mem0 += MAS_MEM[0]

	c_t3_t2_t1_mem1 = S.Task('c_t3_t2_t1_mem1', length=1, delay_cost=1)
	S += c_t3_t2_t1_mem1 >= 27
	c_t3_t2_t1_mem1 += MAS_MEM[7]

	c_t3_t2_t2_mem0 = S.Task('c_t3_t2_t2_mem0', length=1, delay_cost=1)
	S += c_t3_t2_t2_mem0 >= 27
	c_t3_t2_t2_mem0 += MAS_MEM[4]

	c_t3_t2_t2_mem1 = S.Task('c_t3_t2_t2_mem1', length=1, delay_cost=1)
	S += c_t3_t2_t2_mem1 >= 27
	c_t3_t2_t2_mem1 += MAS_MEM[1]

	c_t3_t30 = S.Task('c_t3_t30', length=1, delay_cost=1)
	S += c_t3_t30 >= 27
	c_t3_t30 += MAS[0]

	c_t3_t3_t5_mem0 = S.Task('c_t3_t3_t5_mem0', length=1, delay_cost=1)
	S += c_t3_t3_t5_mem0 >= 27
	c_t3_t3_t5_mem0 += MM_MEM[0]

	c_t3_t3_t5_mem1 = S.Task('c_t3_t3_t5_mem1', length=1, delay_cost=1)
	S += c_t3_t3_t5_mem1 >= 27
	c_t3_t3_t5_mem1 += MM_MEM[1]

	c_t6_y1_1_mem0 = S.Task('c_t6_y1_1_mem0', length=1, delay_cost=1)
	S += c_t6_y1_1_mem0 >= 27
	c_t6_y1_1_mem0 += MAS_MEM[2]

	c_t6_y1_1_mem1 = S.Task('c_t6_y1_1_mem1', length=1, delay_cost=1)
	S += c_t6_y1_1_mem1 >= 27
	c_t6_y1_1_mem1 += MAS_MEM[5]

	c_t1_t11_mem0 = S.Task('c_t1_t11_mem0', length=1, delay_cost=1)
	S += c_t1_t11_mem0 >= 28
	c_t1_t11_mem0 += MAIN_MEM_r[0]

	c_t1_t11_mem1 = S.Task('c_t1_t11_mem1', length=1, delay_cost=1)
	S += c_t1_t11_mem1 >= 28
	c_t1_t11_mem1 += MAIN_MEM_r[1]

	c_t1_t3_t2 = S.Task('c_t1_t3_t2', length=1, delay_cost=1)
	S += c_t1_t3_t2 >= 28
	c_t1_t3_t2 += MAS[3]

	c_t1_t3_t4_in = S.Task('c_t1_t3_t4_in', length=1, delay_cost=1)
	S += c_t1_t3_t4_in >= 28
	c_t1_t3_t4_in += MM_in[0]

	c_t1_t3_t4_mem0 = S.Task('c_t1_t3_t4_mem0', length=1, delay_cost=1)
	S += c_t1_t3_t4_mem0 >= 28
	c_t1_t3_t4_mem0 += MAS_MEM[6]

	c_t1_t3_t4_mem1 = S.Task('c_t1_t3_t4_mem1', length=1, delay_cost=1)
	S += c_t1_t3_t4_mem1 >= 28
	c_t1_t3_t4_mem1 += MAS_MEM[5]

	c_t2_t50_mem0 = S.Task('c_t2_t50_mem0', length=1, delay_cost=1)
	S += c_t2_t50_mem0 >= 28
	c_t2_t50_mem0 += MAS_MEM[2]

	c_t2_t50_mem1 = S.Task('c_t2_t50_mem1', length=1, delay_cost=1)
	S += c_t2_t50_mem1 >= 28
	c_t2_t50_mem1 += MAS_MEM[7]

	c_t310_mem0 = S.Task('c_t310_mem0', length=1, delay_cost=1)
	S += c_t310_mem0 >= 28
	c_t310_mem0 += MAS_MEM[0]

	c_t310_mem1 = S.Task('c_t310_mem1', length=1, delay_cost=1)
	S += c_t310_mem1 >= 28
	c_t310_mem1 += MAS_MEM[1]

	c_t3_t2_t1 = S.Task('c_t3_t2_t1', length=6, delay_cost=1)
	S += c_t3_t2_t1 >= 28
	c_t3_t2_t1 += MM[0]

	c_t3_t2_t2 = S.Task('c_t3_t2_t2', length=1, delay_cost=1)
	S += c_t3_t2_t2 >= 28
	c_t3_t2_t2 += MAS[0]

	c_t3_t3_t5 = S.Task('c_t3_t3_t5', length=1, delay_cost=1)
	S += c_t3_t3_t5 >= 28
	c_t3_t3_t5 += MAS[1]

	c_t6_y1_0_mem0 = S.Task('c_t6_y1_0_mem0', length=1, delay_cost=1)
	S += c_t6_y1_0_mem0 >= 28
	c_t6_y1_0_mem0 += MAS_MEM[4]

	c_t6_y1_0_mem1 = S.Task('c_t6_y1_0_mem1', length=1, delay_cost=1)
	S += c_t6_y1_0_mem1 >= 28
	c_t6_y1_0_mem1 += MAS_MEM[3]

	c_t6_y1_1 = S.Task('c_t6_y1_1', length=1, delay_cost=1)
	S += c_t6_y1_1 >= 28
	c_t6_y1_1 += MAS[2]

	c_t0_t31_mem0 = S.Task('c_t0_t31_mem0', length=1, delay_cost=1)
	S += c_t0_t31_mem0 >= 29
	c_t0_t31_mem0 += MM_MEM[0]

	c_t0_t31_mem1 = S.Task('c_t0_t31_mem1', length=1, delay_cost=1)
	S += c_t0_t31_mem1 >= 29
	c_t0_t31_mem1 += MAS_MEM[3]

	c_t1_t10_mem0 = S.Task('c_t1_t10_mem0', length=1, delay_cost=1)
	S += c_t1_t10_mem0 >= 29
	c_t1_t10_mem0 += MAIN_MEM_r[0]

	c_t1_t10_mem1 = S.Task('c_t1_t10_mem1', length=1, delay_cost=1)
	S += c_t1_t10_mem1 >= 29
	c_t1_t10_mem1 += MAIN_MEM_r[1]

	c_t1_t11 = S.Task('c_t1_t11', length=1, delay_cost=1)
	S += c_t1_t11 >= 29
	c_t1_t11 += MAS[1]

	c_t1_t3_t4 = S.Task('c_t1_t3_t4', length=6, delay_cost=1)
	S += c_t1_t3_t4 >= 29
	c_t1_t3_t4 += MM[0]

	c_t2_t50 = S.Task('c_t2_t50', length=1, delay_cost=1)
	S += c_t2_t50 >= 29
	c_t2_t50 += MAS[3]

	c_t310 = S.Task('c_t310', length=1, delay_cost=1)
	S += c_t310 >= 29
	c_t310 += MAS[0]

	c_t3_t2_t4_in = S.Task('c_t3_t2_t4_in', length=1, delay_cost=1)
	S += c_t3_t2_t4_in >= 29
	c_t3_t2_t4_in += MM_in[0]

	c_t3_t2_t4_mem0 = S.Task('c_t3_t2_t4_mem0', length=1, delay_cost=1)
	S += c_t3_t2_t4_mem0 >= 29
	c_t3_t2_t4_mem0 += MAS_MEM[0]

	c_t3_t2_t4_mem1 = S.Task('c_t3_t2_t4_mem1', length=1, delay_cost=1)
	S += c_t3_t2_t4_mem1 >= 29
	c_t3_t2_t4_mem1 += MAS_MEM[7]

	c_t6_y1_0 = S.Task('c_t6_y1_0', length=1, delay_cost=1)
	S += c_t6_y1_0 >= 29
	c_t6_y1_0 += MAS[2]

	c_t0_t31 = S.Task('c_t0_t31', length=1, delay_cost=1)
	S += c_t0_t31 >= 30
	c_t0_t31 += MAS[2]

	c_t0_t40_mem0 = S.Task('c_t0_t40_mem0', length=1, delay_cost=1)
	S += c_t0_t40_mem0 >= 30
	c_t0_t40_mem0 += MAS_MEM[6]

	c_t0_t40_mem1 = S.Task('c_t0_t40_mem1', length=1, delay_cost=1)
	S += c_t0_t40_mem1 >= 30
	c_t0_t40_mem1 += MAS_MEM[5]

	c_t0_t41_mem0 = S.Task('c_t0_t41_mem0', length=1, delay_cost=1)
	S += c_t0_t41_mem0 >= 30
	c_t0_t41_mem0 += MAS_MEM[4]

	c_t0_t41_mem1 = S.Task('c_t0_t41_mem1', length=1, delay_cost=1)
	S += c_t0_t41_mem1 >= 30
	c_t0_t41_mem1 += MAS_MEM[7]

	c_t1_t10 = S.Task('c_t1_t10', length=1, delay_cost=1)
	S += c_t1_t10 >= 30
	c_t1_t10 += MAS[0]

	c_t1_t2_t3_mem0 = S.Task('c_t1_t2_t3_mem0', length=1, delay_cost=1)
	S += c_t1_t2_t3_mem0 >= 30
	c_t1_t2_t3_mem0 += MAS_MEM[0]

	c_t1_t2_t3_mem1 = S.Task('c_t1_t2_t3_mem1', length=1, delay_cost=1)
	S += c_t1_t2_t3_mem1 >= 30
	c_t1_t2_t3_mem1 += MAS_MEM[3]

	c_t3_t2_t4 = S.Task('c_t3_t2_t4', length=6, delay_cost=1)
	S += c_t3_t2_t4 >= 30
	c_t3_t2_t4 += MM[0]

	c_t4011_mem0 = S.Task('c_t4011_mem0', length=1, delay_cost=1)
	S += c_t4011_mem0 >= 30
	c_t4011_mem0 += MAIN_MEM_r[0]

	c_t4011_mem1 = S.Task('c_t4011_mem1', length=1, delay_cost=1)
	S += c_t4011_mem1 >= 30
	c_t4011_mem1 += MAIN_MEM_r[1]

	c_t011_mem0 = S.Task('c_t011_mem0', length=1, delay_cost=1)
	S += c_t011_mem0 >= 31
	c_t011_mem0 += MAS_MEM[4]

	c_t011_mem1 = S.Task('c_t011_mem1', length=1, delay_cost=1)
	S += c_t011_mem1 >= 31
	c_t011_mem1 += MAS_MEM[5]

	c_t0_t40 = S.Task('c_t0_t40', length=1, delay_cost=1)
	S += c_t0_t40 >= 31
	c_t0_t40 += MAS[1]

	c_t0_t41 = S.Task('c_t0_t41', length=1, delay_cost=1)
	S += c_t0_t41 >= 31
	c_t0_t41 += MAS[3]

	c_t1_t2_t3 = S.Task('c_t1_t2_t3', length=1, delay_cost=1)
	S += c_t1_t2_t3 >= 31
	c_t1_t2_t3 += MAS[2]

	c_t3_t31_mem0 = S.Task('c_t3_t31_mem0', length=1, delay_cost=1)
	S += c_t3_t31_mem0 >= 31
	c_t3_t31_mem0 += MM_MEM[0]

	c_t3_t31_mem1 = S.Task('c_t3_t31_mem1', length=1, delay_cost=1)
	S += c_t3_t31_mem1 >= 31
	c_t3_t31_mem1 += MAS_MEM[3]

	c_t4010_mem0 = S.Task('c_t4010_mem0', length=1, delay_cost=1)
	S += c_t4010_mem0 >= 31
	c_t4010_mem0 += MAIN_MEM_r[0]

	c_t4010_mem1 = S.Task('c_t4010_mem1', length=1, delay_cost=1)
	S += c_t4010_mem1 >= 31
	c_t4010_mem1 += MAIN_MEM_r[1]

	c_t4011 = S.Task('c_t4011', length=1, delay_cost=1)
	S += c_t4011 >= 31
	c_t4011 += MAS[0]

	c_t4_t3_t1_in = S.Task('c_t4_t3_t1_in', length=1, delay_cost=1)
	S += c_t4_t3_t1_in >= 31
	c_t4_t3_t1_in += MM_in[0]

	c_t4_t3_t1_mem0 = S.Task('c_t4_t3_t1_mem0', length=1, delay_cost=1)
	S += c_t4_t3_t1_mem0 >= 31
	c_t4_t3_t1_mem0 += MAS_MEM[2]

	c_t4_t3_t1_mem1 = S.Task('c_t4_t3_t1_mem1', length=1, delay_cost=1)
	S += c_t4_t3_t1_mem1 >= 31
	c_t4_t3_t1_mem1 += MAS_MEM[1]

	c_s2011_mem0 = S.Task('c_s2011_mem0', length=1, delay_cost=1)
	S += c_s2011_mem0 >= 32
	c_s2011_mem0 += MAS_MEM[2]

	c_s2011_mem1 = S.Task('c_s2011_mem1', length=1, delay_cost=1)
	S += c_s2011_mem1 >= 32
	c_s2011_mem1 += MAS_MEM[3]

	c_t011 = S.Task('c_t011', length=1, delay_cost=1)
	S += c_t011 >= 32
	c_t011 += MAS[1]

	c_t3_t31 = S.Task('c_t3_t31', length=1, delay_cost=1)
	S += c_t3_t31 >= 32
	c_t3_t31 += MAS[0]

	c_t4010 = S.Task('c_t4010', length=1, delay_cost=1)
	S += c_t4010 >= 32
	c_t4010 += MAS[2]

	c_t4_a1_0_mem0 = S.Task('c_t4_a1_0_mem0', length=1, delay_cost=1)
	S += c_t4_a1_0_mem0 >= 32
	c_t4_a1_0_mem0 += MAS_MEM[4]

	c_t4_a1_0_mem1 = S.Task('c_t4_a1_0_mem1', length=1, delay_cost=1)
	S += c_t4_a1_0_mem1 >= 32
	c_t4_a1_0_mem1 += MAS_MEM[1]

	c_t4_a1_1_mem0 = S.Task('c_t4_a1_1_mem0', length=1, delay_cost=1)
	S += c_t4_a1_1_mem0 >= 32
	c_t4_a1_1_mem0 += MAS_MEM[0]

	c_t4_a1_1_mem1 = S.Task('c_t4_a1_1_mem1', length=1, delay_cost=1)
	S += c_t4_a1_1_mem1 >= 32
	c_t4_a1_1_mem1 += MAS_MEM[5]

	c_t4_t3_t1 = S.Task('c_t4_t3_t1', length=6, delay_cost=1)
	S += c_t4_t3_t1 >= 32
	c_t4_t3_t1 += MM[0]

	c_t5011_mem0 = S.Task('c_t5011_mem0', length=1, delay_cost=1)
	S += c_t5011_mem0 >= 32
	c_t5011_mem0 += MAIN_MEM_r[0]

	c_t5011_mem1 = S.Task('c_t5011_mem1', length=1, delay_cost=1)
	S += c_t5011_mem1 >= 32
	c_t5011_mem1 += MAIN_MEM_r[1]

	c_s2011 = S.Task('c_s2011', length=1, delay_cost=1)
	S += c_s2011 >= 33
	c_s2011 += MAS[3]

	c_t0_t50_mem0 = S.Task('c_t0_t50_mem0', length=1, delay_cost=1)
	S += c_t0_t50_mem0 >= 33
	c_t0_t50_mem0 += MAS_MEM[6]

	c_t0_t50_mem1 = S.Task('c_t0_t50_mem1', length=1, delay_cost=1)
	S += c_t0_t50_mem1 >= 33
	c_t0_t50_mem1 += MAS_MEM[3]

	c_t4_a1_0 = S.Task('c_t4_a1_0', length=1, delay_cost=1)
	S += c_t4_a1_0 >= 33
	c_t4_a1_0 += MAS[2]

	c_t4_a1_1 = S.Task('c_t4_a1_1', length=1, delay_cost=1)
	S += c_t4_a1_1 >= 33
	c_t4_a1_1 += MAS[0]

	c_t4_t10_mem0 = S.Task('c_t4_t10_mem0', length=1, delay_cost=1)
	S += c_t4_t10_mem0 >= 33
	c_t4_t10_mem0 += MAS_MEM[0]

	c_t4_t10_mem1 = S.Task('c_t4_t10_mem1', length=1, delay_cost=1)
	S += c_t4_t10_mem1 >= 33
	c_t4_t10_mem1 += MAS_MEM[5]

	c_t4_t11_mem0 = S.Task('c_t4_t11_mem0', length=1, delay_cost=1)
	S += c_t4_t11_mem0 >= 33
	c_t4_t11_mem0 += MAS_MEM[2]

	c_t4_t11_mem1 = S.Task('c_t4_t11_mem1', length=1, delay_cost=1)
	S += c_t4_t11_mem1 >= 33
	c_t4_t11_mem1 += MAS_MEM[1]

	c_t5010_mem0 = S.Task('c_t5010_mem0', length=1, delay_cost=1)
	S += c_t5010_mem0 >= 33
	c_t5010_mem0 += MAIN_MEM_r[0]

	c_t5010_mem1 = S.Task('c_t5010_mem1', length=1, delay_cost=1)
	S += c_t5010_mem1 >= 33
	c_t5010_mem1 += MAIN_MEM_r[1]

	c_t5011 = S.Task('c_t5011', length=1, delay_cost=1)
	S += c_t5011 >= 33
	c_t5011 += MAS[1]

	c_t0_t50 = S.Task('c_t0_t50', length=1, delay_cost=1)
	S += c_t0_t50 >= 34
	c_t0_t50 += MAS[0]

	c_t4_t10 = S.Task('c_t4_t10', length=1, delay_cost=1)
	S += c_t4_t10 >= 34
	c_t4_t10 += MAS[2]

	c_t4_t11 = S.Task('c_t4_t11', length=1, delay_cost=1)
	S += c_t4_t11 >= 34
	c_t4_t11 += MAS[1]

	c_t4_t3_t0_in = S.Task('c_t4_t3_t0_in', length=1, delay_cost=1)
	S += c_t4_t3_t0_in >= 34
	c_t4_t3_t0_in += MM_in[0]

	c_t4_t3_t0_mem0 = S.Task('c_t4_t3_t0_mem0', length=1, delay_cost=1)
	S += c_t4_t3_t0_mem0 >= 34
	c_t4_t3_t0_mem0 += MAS_MEM[0]

	c_t4_t3_t0_mem1 = S.Task('c_t4_t3_t0_mem1', length=1, delay_cost=1)
	S += c_t4_t3_t0_mem1 >= 34
	c_t4_t3_t0_mem1 += MAS_MEM[5]

	c_t4_t3_t3_mem0 = S.Task('c_t4_t3_t3_mem0', length=1, delay_cost=1)
	S += c_t4_t3_t3_mem0 >= 34
	c_t4_t3_t3_mem0 += MAS_MEM[4]

	c_t4_t3_t3_mem1 = S.Task('c_t4_t3_t3_mem1', length=1, delay_cost=1)
	S += c_t4_t3_t3_mem1 >= 34
	c_t4_t3_t3_mem1 += MAS_MEM[1]

	c_t5000_mem0 = S.Task('c_t5000_mem0', length=1, delay_cost=1)
	S += c_t5000_mem0 >= 34
	c_t5000_mem0 += MAIN_MEM_r[0]

	c_t5000_mem1 = S.Task('c_t5000_mem1', length=1, delay_cost=1)
	S += c_t5000_mem1 >= 34
	c_t5000_mem1 += MAIN_MEM_r[1]

	c_t5010 = S.Task('c_t5010', length=1, delay_cost=1)
	S += c_t5010 >= 34
	c_t5010 += MAS[3]

	c_t5_a1_1_mem0 = S.Task('c_t5_a1_1_mem0', length=1, delay_cost=1)
	S += c_t5_a1_1_mem0 >= 34
	c_t5_a1_1_mem0 += MAS_MEM[2]

	c_t5_a1_1_mem1 = S.Task('c_t5_a1_1_mem1', length=1, delay_cost=1)
	S += c_t5_a1_1_mem1 >= 34
	c_t5_a1_1_mem1 += MAS_MEM[7]

	c_t5_t3_t3_mem0 = S.Task('c_t5_t3_t3_mem0', length=1, delay_cost=1)
	S += c_t5_t3_t3_mem0 >= 34
	c_t5_t3_t3_mem0 += MAS_MEM[6]

	c_t5_t3_t3_mem1 = S.Task('c_t5_t3_t3_mem1', length=1, delay_cost=1)
	S += c_t5_t3_t3_mem1 >= 34
	c_t5_t3_t3_mem1 += MAS_MEM[3]

	c_t1_t31_mem0 = S.Task('c_t1_t31_mem0', length=1, delay_cost=1)
	S += c_t1_t31_mem0 >= 35
	c_t1_t31_mem0 += MM_MEM[0]

	c_t1_t31_mem1 = S.Task('c_t1_t31_mem1', length=1, delay_cost=1)
	S += c_t1_t31_mem1 >= 35
	c_t1_t31_mem1 += MAS_MEM[1]

	c_t4_t00_mem0 = S.Task('c_t4_t00_mem0', length=1, delay_cost=1)
	S += c_t4_t00_mem0 >= 35
	c_t4_t00_mem0 += MAS_MEM[0]

	c_t4_t00_mem1 = S.Task('c_t4_t00_mem1', length=1, delay_cost=1)
	S += c_t4_t00_mem1 >= 35
	c_t4_t00_mem1 += MAS_MEM[5]

	c_t4_t3_t0 = S.Task('c_t4_t3_t0', length=6, delay_cost=1)
	S += c_t4_t3_t0 >= 35
	c_t4_t3_t0 += MM[0]

	c_t4_t3_t3 = S.Task('c_t4_t3_t3', length=1, delay_cost=1)
	S += c_t4_t3_t3 >= 35
	c_t4_t3_t3 += MAS[1]

	c_t5000 = S.Task('c_t5000', length=1, delay_cost=1)
	S += c_t5000 >= 35
	c_t5000 += MAS[2]

	c_t5001_mem0 = S.Task('c_t5001_mem0', length=1, delay_cost=1)
	S += c_t5001_mem0 >= 35
	c_t5001_mem0 += MAIN_MEM_r[0]

	c_t5001_mem1 = S.Task('c_t5001_mem1', length=1, delay_cost=1)
	S += c_t5001_mem1 >= 35
	c_t5001_mem1 += MAIN_MEM_r[1]

	c_t5_a1_0_mem0 = S.Task('c_t5_a1_0_mem0', length=1, delay_cost=1)
	S += c_t5_a1_0_mem0 >= 35
	c_t5_a1_0_mem0 += MAS_MEM[6]

	c_t5_a1_0_mem1 = S.Task('c_t5_a1_0_mem1', length=1, delay_cost=1)
	S += c_t5_a1_0_mem1 >= 35
	c_t5_a1_0_mem1 += MAS_MEM[3]

	c_t5_a1_1 = S.Task('c_t5_a1_1', length=1, delay_cost=1)
	S += c_t5_a1_1 >= 35
	c_t5_a1_1 += MAS[0]

	c_t5_t3_t0_in = S.Task('c_t5_t3_t0_in', length=1, delay_cost=1)
	S += c_t5_t3_t0_in >= 35
	c_t5_t3_t0_in += MM_in[0]

	c_t5_t3_t0_mem0 = S.Task('c_t5_t3_t0_mem0', length=1, delay_cost=1)
	S += c_t5_t3_t0_mem0 >= 35
	c_t5_t3_t0_mem0 += MAS_MEM[4]

	c_t5_t3_t0_mem1 = S.Task('c_t5_t3_t0_mem1', length=1, delay_cost=1)
	S += c_t5_t3_t0_mem1 >= 35
	c_t5_t3_t0_mem1 += MAS_MEM[7]

	c_t5_t3_t3 = S.Task('c_t5_t3_t3', length=1, delay_cost=1)
	S += c_t5_t3_t3 >= 35
	c_t5_t3_t3 += MAS[3]

	c_t1_t31 = S.Task('c_t1_t31', length=1, delay_cost=1)
	S += c_t1_t31 >= 36
	c_t1_t31 += MAS[1]

	c_t2_t01_mem0 = S.Task('c_t2_t01_mem0', length=1, delay_cost=1)
	S += c_t2_t01_mem0 >= 36
	c_t2_t01_mem0 += MAIN_MEM_r[0]

	c_t2_t01_mem1 = S.Task('c_t2_t01_mem1', length=1, delay_cost=1)
	S += c_t2_t01_mem1 >= 36
	c_t2_t01_mem1 += MAS_MEM[5]

	c_t3_t20_mem0 = S.Task('c_t3_t20_mem0', length=1, delay_cost=1)
	S += c_t3_t20_mem0 >= 36
	c_t3_t20_mem0 += MM_MEM[0]

	c_t3_t20_mem1 = S.Task('c_t3_t20_mem1', length=1, delay_cost=1)
	S += c_t3_t20_mem1 >= 36
	c_t3_t20_mem1 += MM_MEM[1]

	c_t4_t00 = S.Task('c_t4_t00', length=1, delay_cost=1)
	S += c_t4_t00 >= 36
	c_t4_t00 += MAS[2]

	c_t4_t01_mem0 = S.Task('c_t4_t01_mem0', length=1, delay_cost=1)
	S += c_t4_t01_mem0 >= 36
	c_t4_t01_mem0 += MAS_MEM[2]

	c_t4_t01_mem1 = S.Task('c_t4_t01_mem1', length=1, delay_cost=1)
	S += c_t4_t01_mem1 >= 36
	c_t4_t01_mem1 += MAS_MEM[1]

	c_t5001 = S.Task('c_t5001', length=1, delay_cost=1)
	S += c_t5001 >= 36
	c_t5001 += MAS[0]

	c_t5_a1_0 = S.Task('c_t5_a1_0', length=1, delay_cost=1)
	S += c_t5_a1_0 >= 36
	c_t5_a1_0 += MAS[3]

	c_t5_t10_mem0 = S.Task('c_t5_t10_mem0', length=1, delay_cost=1)
	S += c_t5_t10_mem0 >= 36
	c_t5_t10_mem0 += MAS_MEM[4]

	c_t5_t10_mem1 = S.Task('c_t5_t10_mem1', length=1, delay_cost=1)
	S += c_t5_t10_mem1 >= 36
	c_t5_t10_mem1 += MAS_MEM[7]

	c_t5_t3_t0 = S.Task('c_t5_t3_t0', length=6, delay_cost=1)
	S += c_t5_t3_t0 >= 36
	c_t5_t3_t0 += MM[0]

	c_t5_t3_t1_in = S.Task('c_t5_t3_t1_in', length=1, delay_cost=1)
	S += c_t5_t3_t1_in >= 36
	c_t5_t3_t1_in += MM_in[0]

	c_t5_t3_t1_mem0 = S.Task('c_t5_t3_t1_mem0', length=1, delay_cost=1)
	S += c_t5_t3_t1_mem0 >= 36
	c_t5_t3_t1_mem0 += MAS_MEM[0]

	c_t5_t3_t1_mem1 = S.Task('c_t5_t3_t1_mem1', length=1, delay_cost=1)
	S += c_t5_t3_t1_mem1 >= 36
	c_t5_t3_t1_mem1 += MAS_MEM[3]

	c_t0_t01_mem0 = S.Task('c_t0_t01_mem0', length=1, delay_cost=1)
	S += c_t0_t01_mem0 >= 37
	c_t0_t01_mem0 += MAIN_MEM_r[0]

	c_t0_t01_mem1 = S.Task('c_t0_t01_mem1', length=1, delay_cost=1)
	S += c_t0_t01_mem1 >= 37
	c_t0_t01_mem1 += MAS_MEM[7]

	c_t2_t01 = S.Task('c_t2_t01', length=1, delay_cost=1)
	S += c_t2_t01 >= 37
	c_t2_t01 += MAS[2]

	c_t3_t20 = S.Task('c_t3_t20', length=1, delay_cost=1)
	S += c_t3_t20 >= 37
	c_t3_t20 += MAS[3]

	c_t3_t2_t5_mem0 = S.Task('c_t3_t2_t5_mem0', length=1, delay_cost=1)
	S += c_t3_t2_t5_mem0 >= 37
	c_t3_t2_t5_mem0 += MM_MEM[0]

	c_t3_t2_t5_mem1 = S.Task('c_t3_t2_t5_mem1', length=1, delay_cost=1)
	S += c_t3_t2_t5_mem1 >= 37
	c_t3_t2_t5_mem1 += MM_MEM[1]

	c_t4_t01 = S.Task('c_t4_t01', length=1, delay_cost=1)
	S += c_t4_t01 >= 37
	c_t4_t01 += MAS[0]

	c_t5_t10 = S.Task('c_t5_t10', length=1, delay_cost=1)
	S += c_t5_t10 >= 37
	c_t5_t10 += MAS[1]

	c_t5_t11_mem0 = S.Task('c_t5_t11_mem0', length=1, delay_cost=1)
	S += c_t5_t11_mem0 >= 37
	c_t5_t11_mem0 += MAS_MEM[0]

	c_t5_t11_mem1 = S.Task('c_t5_t11_mem1', length=1, delay_cost=1)
	S += c_t5_t11_mem1 >= 37
	c_t5_t11_mem1 += MAS_MEM[3]

	c_t5_t3_t1 = S.Task('c_t5_t3_t1', length=6, delay_cost=1)
	S += c_t5_t3_t1 >= 37
	c_t5_t3_t1 += MM[0]

	c_t5_t3_t2_mem0 = S.Task('c_t5_t3_t2_mem0', length=1, delay_cost=1)
	S += c_t5_t3_t2_mem0 >= 37
	c_t5_t3_t2_mem0 += MAS_MEM[4]

	c_t5_t3_t2_mem1 = S.Task('c_t5_t3_t2_mem1', length=1, delay_cost=1)
	S += c_t5_t3_t2_mem1 >= 37
	c_t5_t3_t2_mem1 += MAS_MEM[1]

	c_t0_t01 = S.Task('c_t0_t01', length=1, delay_cost=1)
	S += c_t0_t01 >= 38
	c_t0_t01 += MAS[0]

	c_t1_t01_mem0 = S.Task('c_t1_t01_mem0', length=1, delay_cost=1)
	S += c_t1_t01_mem0 >= 38
	c_t1_t01_mem0 += MAIN_MEM_r[0]

	c_t1_t01_mem1 = S.Task('c_t1_t01_mem1', length=1, delay_cost=1)
	S += c_t1_t01_mem1 >= 38
	c_t1_t01_mem1 += MAS_MEM[3]

	c_t2_t2_t1_in = S.Task('c_t2_t2_t1_in', length=1, delay_cost=1)
	S += c_t2_t2_t1_in >= 38
	c_t2_t2_t1_in += MM_in[0]

	c_t2_t2_t1_mem0 = S.Task('c_t2_t2_t1_mem0', length=1, delay_cost=1)
	S += c_t2_t2_t1_mem0 >= 38
	c_t2_t2_t1_mem0 += MAS_MEM[4]

	c_t2_t2_t1_mem1 = S.Task('c_t2_t2_t1_mem1', length=1, delay_cost=1)
	S += c_t2_t2_t1_mem1 >= 38
	c_t2_t2_t1_mem1 += MAS_MEM[1]

	c_t3_t21_mem0 = S.Task('c_t3_t21_mem0', length=1, delay_cost=1)
	S += c_t3_t21_mem0 >= 38
	c_t3_t21_mem0 += MM_MEM[0]

	c_t3_t21_mem1 = S.Task('c_t3_t21_mem1', length=1, delay_cost=1)
	S += c_t3_t21_mem1 >= 38
	c_t3_t21_mem1 += MAS_MEM[5]

	c_t3_t2_t5 = S.Task('c_t3_t2_t5', length=1, delay_cost=1)
	S += c_t3_t2_t5 >= 38
	c_t3_t2_t5 += MAS[2]

	c_t5_t11 = S.Task('c_t5_t11', length=1, delay_cost=1)
	S += c_t5_t11 >= 38
	c_t5_t11 += MAS[3]

	c_t5_t2_t3_mem0 = S.Task('c_t5_t2_t3_mem0', length=1, delay_cost=1)
	S += c_t5_t2_t3_mem0 >= 38
	c_t5_t2_t3_mem0 += MAS_MEM[2]

	c_t5_t2_t3_mem1 = S.Task('c_t5_t2_t3_mem1', length=1, delay_cost=1)
	S += c_t5_t2_t3_mem1 >= 38
	c_t5_t2_t3_mem1 += MAS_MEM[7]

	c_t5_t3_t2 = S.Task('c_t5_t3_t2', length=1, delay_cost=1)
	S += c_t5_t3_t2 >= 38
	c_t5_t3_t2 += MAS[1]

	c_t1_t00_mem0 = S.Task('c_t1_t00_mem0', length=1, delay_cost=1)
	S += c_t1_t00_mem0 >= 39
	c_t1_t00_mem0 += MAIN_MEM_r[0]

	c_t1_t00_mem1 = S.Task('c_t1_t00_mem1', length=1, delay_cost=1)
	S += c_t1_t00_mem1 >= 39
	c_t1_t00_mem1 += MAS_MEM[3]

	c_t1_t01 = S.Task('c_t1_t01', length=1, delay_cost=1)
	S += c_t1_t01 >= 39
	c_t1_t01 += MAS[2]

	c_t2_t2_t1 = S.Task('c_t2_t2_t1', length=6, delay_cost=1)
	S += c_t2_t2_t1 >= 39
	c_t2_t2_t1 += MM[0]

	c_t3_t21 = S.Task('c_t3_t21', length=1, delay_cost=1)
	S += c_t3_t21 >= 39
	c_t3_t21 += MAS[3]

	c_t5_t01_mem0 = S.Task('c_t5_t01_mem0', length=1, delay_cost=1)
	S += c_t5_t01_mem0 >= 39
	c_t5_t01_mem0 += MAS_MEM[0]

	c_t5_t01_mem1 = S.Task('c_t5_t01_mem1', length=1, delay_cost=1)
	S += c_t5_t01_mem1 >= 39
	c_t5_t01_mem1 += MAS_MEM[1]

	c_t5_t2_t3 = S.Task('c_t5_t2_t3', length=1, delay_cost=1)
	S += c_t5_t2_t3 >= 39
	c_t5_t2_t3 += MAS[0]

	c_t5_t3_t4_in = S.Task('c_t5_t3_t4_in', length=1, delay_cost=1)
	S += c_t5_t3_t4_in >= 39
	c_t5_t3_t4_in += MM_in[0]

	c_t5_t3_t4_mem0 = S.Task('c_t5_t3_t4_mem0', length=1, delay_cost=1)
	S += c_t5_t3_t4_mem0 >= 39
	c_t5_t3_t4_mem0 += MAS_MEM[2]

	c_t5_t3_t4_mem1 = S.Task('c_t5_t3_t4_mem1', length=1, delay_cost=1)
	S += c_t5_t3_t4_mem1 >= 39
	c_t5_t3_t4_mem1 += MAS_MEM[7]

	c_t0_t2_t1_in = S.Task('c_t0_t2_t1_in', length=1, delay_cost=1)
	S += c_t0_t2_t1_in >= 40
	c_t0_t2_t1_in += MM_in[0]

	c_t0_t2_t1_mem0 = S.Task('c_t0_t2_t1_mem0', length=1, delay_cost=1)
	S += c_t0_t2_t1_mem0 >= 40
	c_t0_t2_t1_mem0 += MAS_MEM[0]

	c_t0_t2_t1_mem1 = S.Task('c_t0_t2_t1_mem1', length=1, delay_cost=1)
	S += c_t0_t2_t1_mem1 >= 40
	c_t0_t2_t1_mem1 += MAS_MEM[1]

	c_t1_t00 = S.Task('c_t1_t00', length=1, delay_cost=1)
	S += c_t1_t00 >= 40
	c_t1_t00 += MAS[1]

	c_t1_t2_t2_mem0 = S.Task('c_t1_t2_t2_mem0', length=1, delay_cost=1)
	S += c_t1_t2_t2_mem0 >= 40
	c_t1_t2_t2_mem0 += MAS_MEM[2]

	c_t1_t2_t2_mem1 = S.Task('c_t1_t2_t2_mem1', length=1, delay_cost=1)
	S += c_t1_t2_t2_mem1 >= 40
	c_t1_t2_t2_mem1 += MAS_MEM[5]

	c_t2_t00_mem0 = S.Task('c_t2_t00_mem0', length=1, delay_cost=1)
	S += c_t2_t00_mem0 >= 40
	c_t2_t00_mem0 += MAIN_MEM_r[0]

	c_t2_t00_mem1 = S.Task('c_t2_t00_mem1', length=1, delay_cost=1)
	S += c_t2_t00_mem1 >= 40
	c_t2_t00_mem1 += MAS_MEM[3]

	c_t4_t3_t5_mem0 = S.Task('c_t4_t3_t5_mem0', length=1, delay_cost=1)
	S += c_t4_t3_t5_mem0 >= 40
	c_t4_t3_t5_mem0 += MM_MEM[0]

	c_t4_t3_t5_mem1 = S.Task('c_t4_t3_t5_mem1', length=1, delay_cost=1)
	S += c_t4_t3_t5_mem1 >= 40
	c_t4_t3_t5_mem1 += MM_MEM[1]

	c_t5_t00_mem0 = S.Task('c_t5_t00_mem0', length=1, delay_cost=1)
	S += c_t5_t00_mem0 >= 40
	c_t5_t00_mem0 += MAS_MEM[4]

	c_t5_t00_mem1 = S.Task('c_t5_t00_mem1', length=1, delay_cost=1)
	S += c_t5_t00_mem1 >= 40
	c_t5_t00_mem1 += MAS_MEM[7]

	c_t5_t01 = S.Task('c_t5_t01', length=1, delay_cost=1)
	S += c_t5_t01 >= 40
	c_t5_t01 += MAS[3]

	c_t5_t3_t4 = S.Task('c_t5_t3_t4', length=6, delay_cost=1)
	S += c_t5_t3_t4 >= 40
	c_t5_t3_t4 += MM[0]

	c_t0_t00_mem0 = S.Task('c_t0_t00_mem0', length=1, delay_cost=1)
	S += c_t0_t00_mem0 >= 41
	c_t0_t00_mem0 += MAIN_MEM_r[0]

	c_t0_t00_mem1 = S.Task('c_t0_t00_mem1', length=1, delay_cost=1)
	S += c_t0_t00_mem1 >= 41
	c_t0_t00_mem1 += MAS_MEM[5]

	c_t0_t2_t1 = S.Task('c_t0_t2_t1', length=6, delay_cost=1)
	S += c_t0_t2_t1 >= 41
	c_t0_t2_t1 += MM[0]

	c_t1_t2_t2 = S.Task('c_t1_t2_t2', length=1, delay_cost=1)
	S += c_t1_t2_t2 >= 41
	c_t1_t2_t2 += MAS[2]

	c_t2_t00 = S.Task('c_t2_t00', length=1, delay_cost=1)
	S += c_t2_t00 >= 41
	c_t2_t00 += MAS[3]

	c_t2_t2_t0_in = S.Task('c_t2_t2_t0_in', length=1, delay_cost=1)
	S += c_t2_t2_t0_in >= 41
	c_t2_t2_t0_in += MM_in[0]

	c_t2_t2_t0_mem0 = S.Task('c_t2_t2_t0_mem0', length=1, delay_cost=1)
	S += c_t2_t2_t0_mem0 >= 41
	c_t2_t2_t0_mem0 += MAS_MEM[6]

	c_t2_t2_t0_mem1 = S.Task('c_t2_t2_t0_mem1', length=1, delay_cost=1)
	S += c_t2_t2_t0_mem1 >= 41
	c_t2_t2_t0_mem1 += MAS_MEM[1]

	c_t4_t2_t3_mem0 = S.Task('c_t4_t2_t3_mem0', length=1, delay_cost=1)
	S += c_t4_t2_t3_mem0 >= 41
	c_t4_t2_t3_mem0 += MAS_MEM[4]

	c_t4_t2_t3_mem1 = S.Task('c_t4_t2_t3_mem1', length=1, delay_cost=1)
	S += c_t4_t2_t3_mem1 >= 41
	c_t4_t2_t3_mem1 += MAS_MEM[3]

	c_t4_t30_mem0 = S.Task('c_t4_t30_mem0', length=1, delay_cost=1)
	S += c_t4_t30_mem0 >= 41
	c_t4_t30_mem0 += MM_MEM[0]

	c_t4_t30_mem1 = S.Task('c_t4_t30_mem1', length=1, delay_cost=1)
	S += c_t4_t30_mem1 >= 41
	c_t4_t30_mem1 += MM_MEM[1]

	c_t4_t3_t5 = S.Task('c_t4_t3_t5', length=1, delay_cost=1)
	S += c_t4_t3_t5 >= 41
	c_t4_t3_t5 += MAS[0]

	c_t5_t00 = S.Task('c_t5_t00', length=1, delay_cost=1)
	S += c_t5_t00 >= 41
	c_t5_t00 += MAS[1]

	c_t5_t2_t2_mem0 = S.Task('c_t5_t2_t2_mem0', length=1, delay_cost=1)
	S += c_t5_t2_t2_mem0 >= 41
	c_t5_t2_t2_mem0 += MAS_MEM[2]

	c_t5_t2_t2_mem1 = S.Task('c_t5_t2_t2_mem1', length=1, delay_cost=1)
	S += c_t5_t2_t2_mem1 >= 41
	c_t5_t2_t2_mem1 += MAS_MEM[7]

	c_t0_t00 = S.Task('c_t0_t00', length=1, delay_cost=1)
	S += c_t0_t00 >= 42
	c_t0_t00 += MAS[0]

	c_t0_t2_t2_mem0 = S.Task('c_t0_t2_t2_mem0', length=1, delay_cost=1)
	S += c_t0_t2_t2_mem0 >= 42
	c_t0_t2_t2_mem0 += MAS_MEM[0]

	c_t0_t2_t2_mem1 = S.Task('c_t0_t2_t2_mem1', length=1, delay_cost=1)
	S += c_t0_t2_t2_mem1 >= 42
	c_t0_t2_t2_mem1 += MAS_MEM[1]

	c_t1_t2_t1_in = S.Task('c_t1_t2_t1_in', length=1, delay_cost=1)
	S += c_t1_t2_t1_in >= 42
	c_t1_t2_t1_in += MM_in[0]

	c_t1_t2_t1_mem0 = S.Task('c_t1_t2_t1_mem0', length=1, delay_cost=1)
	S += c_t1_t2_t1_mem0 >= 42
	c_t1_t2_t1_mem0 += MAS_MEM[4]

	c_t1_t2_t1_mem1 = S.Task('c_t1_t2_t1_mem1', length=1, delay_cost=1)
	S += c_t1_t2_t1_mem1 >= 42
	c_t1_t2_t1_mem1 += MAS_MEM[3]

	c_t1_t41_mem0 = S.Task('c_t1_t41_mem0', length=1, delay_cost=1)
	S += c_t1_t41_mem0 >= 42
	c_t1_t41_mem0 += MAS_MEM[2]

	c_t1_t41_mem1 = S.Task('c_t1_t41_mem1', length=1, delay_cost=1)
	S += c_t1_t41_mem1 >= 42
	c_t1_t41_mem1 += MAS_MEM[7]

	c_t2_t2_t0 = S.Task('c_t2_t2_t0', length=6, delay_cost=1)
	S += c_t2_t2_t0 >= 42
	c_t2_t2_t0 += MM[0]

	c_t2_t2_t2_mem0 = S.Task('c_t2_t2_t2_mem0', length=1, delay_cost=1)
	S += c_t2_t2_t2_mem0 >= 42
	c_t2_t2_t2_mem0 += MAS_MEM[6]

	c_t2_t2_t2_mem1 = S.Task('c_t2_t2_t2_mem1', length=1, delay_cost=1)
	S += c_t2_t2_t2_mem1 >= 42
	c_t2_t2_t2_mem1 += MAS_MEM[5]

	c_t4_t2_t3 = S.Task('c_t4_t2_t3', length=1, delay_cost=1)
	S += c_t4_t2_t3 >= 42
	c_t4_t2_t3 += MAS[3]

	c_t4_t30 = S.Task('c_t4_t30', length=1, delay_cost=1)
	S += c_t4_t30 >= 42
	c_t4_t30 += MAS[2]

	c_t5_t2_t2 = S.Task('c_t5_t2_t2', length=1, delay_cost=1)
	S += c_t5_t2_t2 >= 42
	c_t5_t2_t2 += MAS[1]

	c_t5_t3_t5_mem0 = S.Task('c_t5_t3_t5_mem0', length=1, delay_cost=1)
	S += c_t5_t3_t5_mem0 >= 42
	c_t5_t3_t5_mem0 += MM_MEM[0]

	c_t5_t3_t5_mem1 = S.Task('c_t5_t3_t5_mem1', length=1, delay_cost=1)
	S += c_t5_t3_t5_mem1 >= 42
	c_t5_t3_t5_mem1 += MM_MEM[1]

	c_t0_t2_t0_in = S.Task('c_t0_t2_t0_in', length=1, delay_cost=1)
	S += c_t0_t2_t0_in >= 43
	c_t0_t2_t0_in += MM_in[0]

	c_t0_t2_t0_mem0 = S.Task('c_t0_t2_t0_mem0', length=1, delay_cost=1)
	S += c_t0_t2_t0_mem0 >= 43
	c_t0_t2_t0_mem0 += MAS_MEM[0]

	c_t0_t2_t0_mem1 = S.Task('c_t0_t2_t0_mem1', length=1, delay_cost=1)
	S += c_t0_t2_t0_mem1 >= 43
	c_t0_t2_t0_mem1 += MAS_MEM[1]

	c_t0_t2_t2 = S.Task('c_t0_t2_t2', length=1, delay_cost=1)
	S += c_t0_t2_t2 >= 43
	c_t0_t2_t2 += MAS[2]

	c_t111_mem0 = S.Task('c_t111_mem0', length=1, delay_cost=1)
	S += c_t111_mem0 >= 43
	c_t111_mem0 += MAS_MEM[2]

	c_t111_mem1 = S.Task('c_t111_mem1', length=1, delay_cost=1)
	S += c_t111_mem1 >= 43
	c_t111_mem1 += MAS_MEM[3]

	c_t1_t2_t1 = S.Task('c_t1_t2_t1', length=6, delay_cost=1)
	S += c_t1_t2_t1 >= 43
	c_t1_t2_t1 += MM[0]

	c_t1_t41 = S.Task('c_t1_t41', length=1, delay_cost=1)
	S += c_t1_t41 >= 43
	c_t1_t41 += MAS[1]

	c_t2_t2_t2 = S.Task('c_t2_t2_t2', length=1, delay_cost=1)
	S += c_t2_t2_t2 >= 43
	c_t2_t2_t2 += MAS[3]

	c_t410_mem0 = S.Task('c_t410_mem0', length=1, delay_cost=1)
	S += c_t410_mem0 >= 43
	c_t410_mem0 += MAS_MEM[4]

	c_t410_mem1 = S.Task('c_t410_mem1', length=1, delay_cost=1)
	S += c_t410_mem1 >= 43
	c_t410_mem1 += MAS_MEM[5]

	c_t5_t30_mem0 = S.Task('c_t5_t30_mem0', length=1, delay_cost=1)
	S += c_t5_t30_mem0 >= 43
	c_t5_t30_mem0 += MM_MEM[0]

	c_t5_t30_mem1 = S.Task('c_t5_t30_mem1', length=1, delay_cost=1)
	S += c_t5_t30_mem1 >= 43
	c_t5_t30_mem1 += MM_MEM[1]

	c_t5_t3_t5 = S.Task('c_t5_t3_t5', length=1, delay_cost=1)
	S += c_t5_t3_t5 >= 43
	c_t5_t3_t5 += MAS[0]

	c_t0_t2_t0 = S.Task('c_t0_t2_t0', length=6, delay_cost=1)
	S += c_t0_t2_t0 >= 44
	c_t0_t2_t0 += MM[0]

	c_t0_t51_mem0 = S.Task('c_t0_t51_mem0', length=1, delay_cost=1)
	S += c_t0_t51_mem0 >= 44
	c_t0_t51_mem0 += MAS_MEM[4]

	c_t0_t51_mem1 = S.Task('c_t0_t51_mem1', length=1, delay_cost=1)
	S += c_t0_t51_mem1 >= 44
	c_t0_t51_mem1 += MAS_MEM[7]

	c_t111 = S.Task('c_t111', length=1, delay_cost=1)
	S += c_t111 >= 44
	c_t111 += MAS[0]

	c_t1_t2_t0_in = S.Task('c_t1_t2_t0_in', length=1, delay_cost=1)
	S += c_t1_t2_t0_in >= 44
	c_t1_t2_t0_in += MM_in[0]

	c_t1_t2_t0_mem0 = S.Task('c_t1_t2_t0_mem0', length=1, delay_cost=1)
	S += c_t1_t2_t0_mem0 >= 44
	c_t1_t2_t0_mem0 += MAS_MEM[2]

	c_t1_t2_t0_mem1 = S.Task('c_t1_t2_t0_mem1', length=1, delay_cost=1)
	S += c_t1_t2_t0_mem1 >= 44
	c_t1_t2_t0_mem1 += MAS_MEM[1]

	c_t1_t40_mem0 = S.Task('c_t1_t40_mem0', length=1, delay_cost=1)
	S += c_t1_t40_mem0 >= 44
	c_t1_t40_mem0 += MAS_MEM[6]

	c_t1_t40_mem1 = S.Task('c_t1_t40_mem1', length=1, delay_cost=1)
	S += c_t1_t40_mem1 >= 44
	c_t1_t40_mem1 += MAS_MEM[3]

	c_t410 = S.Task('c_t410', length=1, delay_cost=1)
	S += c_t410 >= 44
	c_t410 += MAS[2]

	c_t5_t30 = S.Task('c_t5_t30', length=1, delay_cost=1)
	S += c_t5_t30 >= 44
	c_t5_t30 += MAS[1]

	c_t0_t51 = S.Task('c_t0_t51', length=1, delay_cost=1)
	S += c_t0_t51 >= 45
	c_t0_t51 += MAS[1]

	c_t1_t2_t0 = S.Task('c_t1_t2_t0', length=6, delay_cost=1)
	S += c_t1_t2_t0 >= 45
	c_t1_t2_t0 += MM[0]

	c_t1_t40 = S.Task('c_t1_t40', length=1, delay_cost=1)
	S += c_t1_t40 >= 45
	c_t1_t40 += MAS[0]

	c_t4_t3_t4_in = S.Task('c_t4_t3_t4_in', length=1, delay_cost=1)
	S += c_t4_t3_t4_in >= 45
	c_t4_t3_t4_in += MM_in[0]

	c_t4_t3_t4_mem0 = S.Task('c_t4_t3_t4_mem0', length=1, delay_cost=1)
	S += c_t4_t3_t4_mem0 >= 45
	c_t4_t3_t4_mem0 += MAS_MEM[0]

	c_t4_t3_t4_mem1 = S.Task('c_t4_t3_t4_mem1', length=1, delay_cost=1)
	S += c_t4_t3_t4_mem1 >= 45
	c_t4_t3_t4_mem1 += MAS_MEM[3]

	c_t5_t31_mem0 = S.Task('c_t5_t31_mem0', length=1, delay_cost=1)
	S += c_t5_t31_mem0 >= 45
	c_t5_t31_mem0 += MM_MEM[0]

	c_t5_t31_mem1 = S.Task('c_t5_t31_mem1', length=1, delay_cost=1)
	S += c_t5_t31_mem1 >= 45
	c_t5_t31_mem1 += MAS_MEM[1]

	c_t4_t2_t2_mem0 = S.Task('c_t4_t2_t2_mem0', length=1, delay_cost=1)
	S += c_t4_t2_t2_mem0 >= 46
	c_t4_t2_t2_mem0 += MAS_MEM[4]

	c_t4_t2_t2_mem1 = S.Task('c_t4_t2_t2_mem1', length=1, delay_cost=1)
	S += c_t4_t2_t2_mem1 >= 46
	c_t4_t2_t2_mem1 += MAS_MEM[1]

	c_t4_t3_t4 = S.Task('c_t4_t3_t4', length=6, delay_cost=1)
	S += c_t4_t3_t4 >= 46
	c_t4_t3_t4 += MM[0]

	c_t510_mem0 = S.Task('c_t510_mem0', length=1, delay_cost=1)
	S += c_t510_mem0 >= 46
	c_t510_mem0 += MAS_MEM[2]

	c_t510_mem1 = S.Task('c_t510_mem1', length=1, delay_cost=1)
	S += c_t510_mem1 >= 46
	c_t510_mem1 += MAS_MEM[3]

	c_t5_t2_t1_in = S.Task('c_t5_t2_t1_in', length=1, delay_cost=1)
	S += c_t5_t2_t1_in >= 46
	c_t5_t2_t1_in += MM_in[0]

	c_t5_t2_t1_mem0 = S.Task('c_t5_t2_t1_mem0', length=1, delay_cost=1)
	S += c_t5_t2_t1_mem0 >= 46
	c_t5_t2_t1_mem0 += MAS_MEM[6]

	c_t5_t2_t1_mem1 = S.Task('c_t5_t2_t1_mem1', length=1, delay_cost=1)
	S += c_t5_t2_t1_mem1 >= 46
	c_t5_t2_t1_mem1 += MAS_MEM[7]

	c_t5_t31 = S.Task('c_t5_t31', length=1, delay_cost=1)
	S += c_t5_t31 >= 46
	c_t5_t31 += MAS[0]

	c_s0011_mem0 = S.Task('c_s0011_mem0', length=1, delay_cost=1)
	S += c_s0011_mem0 >= 47
	c_s0011_mem0 += MAS_MEM[2]

	c_s0011_mem1 = S.Task('c_s0011_mem1', length=1, delay_cost=1)
	S += c_s0011_mem1 >= 47
	c_s0011_mem1 += MAS_MEM[1]

	c_s010_mem0 = S.Task('c_s010_mem0', length=1, delay_cost=1)
	S += c_s010_mem0 >= 47
	c_s010_mem0 += MAS_MEM[0]

	c_s010_mem1 = S.Task('c_s010_mem1', length=1, delay_cost=1)
	S += c_s010_mem1 >= 47
	c_s010_mem1 += MAS_MEM[3]

	c_t2_t20_mem0 = S.Task('c_t2_t20_mem0', length=1, delay_cost=1)
	S += c_t2_t20_mem0 >= 47
	c_t2_t20_mem0 += MM_MEM[0]

	c_t2_t20_mem1 = S.Task('c_t2_t20_mem1', length=1, delay_cost=1)
	S += c_t2_t20_mem1 >= 47
	c_t2_t20_mem1 += MM_MEM[1]

	c_t2_t2_t4_in = S.Task('c_t2_t2_t4_in', length=1, delay_cost=1)
	S += c_t2_t2_t4_in >= 47
	c_t2_t2_t4_in += MM_in[0]

	c_t2_t2_t4_mem0 = S.Task('c_t2_t2_t4_mem0', length=1, delay_cost=1)
	S += c_t2_t2_t4_mem0 >= 47
	c_t2_t2_t4_mem0 += MAS_MEM[6]

	c_t2_t2_t4_mem1 = S.Task('c_t2_t2_t4_mem1', length=1, delay_cost=1)
	S += c_t2_t2_t4_mem1 >= 47
	c_t2_t2_t4_mem1 += MAS_MEM[7]

	c_t4_t2_t2 = S.Task('c_t4_t2_t2', length=1, delay_cost=1)
	S += c_t4_t2_t2 >= 47
	c_t4_t2_t2 += MAS[0]

	c_t510 = S.Task('c_t510', length=1, delay_cost=1)
	S += c_t510 >= 47
	c_t510 += MAS[1]

	c_t5_t2_t1 = S.Task('c_t5_t2_t1', length=6, delay_cost=1)
	S += c_t5_t2_t1 >= 47
	c_t5_t2_t1 += MM[0]

	c_s0011 = S.Task('c_s0011', length=1, delay_cost=1)
	S += c_s0011 >= 48
	c_s0011 += MAS[2]

	c_s010 = S.Task('c_s010', length=1, delay_cost=1)
	S += c_s010 >= 48
	c_s010 += MAS[1]

	c_s1011_mem0 = S.Task('c_s1011_mem0', length=1, delay_cost=1)
	S += c_s1011_mem0 >= 48
	c_s1011_mem0 += MAS_MEM[0]

	c_s1011_mem1 = S.Task('c_s1011_mem1', length=1, delay_cost=1)
	S += c_s1011_mem1 >= 48
	c_s1011_mem1 += MAS_MEM[3]

	c_s210_mem0 = S.Task('c_s210_mem0', length=1, delay_cost=1)
	S += c_s210_mem0 >= 48
	c_s210_mem0 += MAS_MEM[2]

	c_s210_mem1 = S.Task('c_s210_mem1', length=1, delay_cost=1)
	S += c_s210_mem1 >= 48
	c_s210_mem1 += MAS_MEM[7]

	c_t0_t2_t4_in = S.Task('c_t0_t2_t4_in', length=1, delay_cost=1)
	S += c_t0_t2_t4_in >= 48
	c_t0_t2_t4_in += MM_in[0]

	c_t0_t2_t4_mem0 = S.Task('c_t0_t2_t4_mem0', length=1, delay_cost=1)
	S += c_t0_t2_t4_mem0 >= 48
	c_t0_t2_t4_mem0 += MAS_MEM[4]

	c_t0_t2_t4_mem1 = S.Task('c_t0_t2_t4_mem1', length=1, delay_cost=1)
	S += c_t0_t2_t4_mem1 >= 48
	c_t0_t2_t4_mem1 += MAS_MEM[1]

	c_t2_t20 = S.Task('c_t2_t20', length=1, delay_cost=1)
	S += c_t2_t20 >= 48
	c_t2_t20 += MAS[0]

	c_t2_t2_t4 = S.Task('c_t2_t2_t4', length=6, delay_cost=1)
	S += c_t2_t2_t4 >= 48
	c_t2_t2_t4 += MM[0]

	c_t2_t2_t5_mem0 = S.Task('c_t2_t2_t5_mem0', length=1, delay_cost=1)
	S += c_t2_t2_t5_mem0 >= 48
	c_t2_t2_t5_mem0 += MM_MEM[0]

	c_t2_t2_t5_mem1 = S.Task('c_t2_t2_t5_mem1', length=1, delay_cost=1)
	S += c_t2_t2_t5_mem1 >= 48
	c_t2_t2_t5_mem1 += MM_MEM[1]

	c210_mem0 = S.Task('c210_mem0', length=1, delay_cost=1)
	S += c210_mem0 >= 49
	c210_mem0 += MAS_MEM[6]

	c210_mem1 = S.Task('c210_mem1', length=1, delay_cost=1)
	S += c210_mem1 >= 49
	c210_mem1 += MAS_MEM[7]

	c_s1011 = S.Task('c_s1011', length=1, delay_cost=1)
	S += c_s1011 >= 49
	c_s1011 += MAS[2]

	c_s210 = S.Task('c_s210', length=1, delay_cost=1)
	S += c_s210 >= 49
	c_s210 += MAS[3]

	c_t0_t2_t4 = S.Task('c_t0_t2_t4', length=6, delay_cost=1)
	S += c_t0_t2_t4 >= 49
	c_t0_t2_t4 += MM[0]

	c_t0_t2_t5_mem0 = S.Task('c_t0_t2_t5_mem0', length=1, delay_cost=1)
	S += c_t0_t2_t5_mem0 >= 49
	c_t0_t2_t5_mem0 += MM_MEM[0]

	c_t0_t2_t5_mem1 = S.Task('c_t0_t2_t5_mem1', length=1, delay_cost=1)
	S += c_t0_t2_t5_mem1 >= 49
	c_t0_t2_t5_mem1 += MM_MEM[1]

	c_t2_t2_t5 = S.Task('c_t2_t2_t5', length=1, delay_cost=1)
	S += c_t2_t2_t5 >= 49
	c_t2_t2_t5 += MAS[1]

	c_t311_mem0 = S.Task('c_t311_mem0', length=1, delay_cost=1)
	S += c_t311_mem0 >= 49
	c_t311_mem0 += MAS_MEM[0]

	c_t311_mem1 = S.Task('c_t311_mem1', length=1, delay_cost=1)
	S += c_t311_mem1 >= 49
	c_t311_mem1 += MAS_MEM[1]

	c_t5_t2_t0_in = S.Task('c_t5_t2_t0_in', length=1, delay_cost=1)
	S += c_t5_t2_t0_in >= 49
	c_t5_t2_t0_in += MM_in[0]

	c_t5_t2_t0_mem0 = S.Task('c_t5_t2_t0_mem0', length=1, delay_cost=1)
	S += c_t5_t2_t0_mem0 >= 49
	c_t5_t2_t0_mem0 += MAS_MEM[2]

	c_t5_t2_t0_mem1 = S.Task('c_t5_t2_t0_mem1', length=1, delay_cost=1)
	S += c_t5_t2_t0_mem1 >= 49
	c_t5_t2_t0_mem1 += MAS_MEM[3]

	c210 = S.Task('c210', length=1, delay_cost=1)
	S += c210 >= 50
	c210 += MAS[1]

	c_t0_t2_t5 = S.Task('c_t0_t2_t5', length=1, delay_cost=1)
	S += c_t0_t2_t5 >= 50
	c_t0_t2_t5 += MAS[0]

	c_t1_t20_mem0 = S.Task('c_t1_t20_mem0', length=1, delay_cost=1)
	S += c_t1_t20_mem0 >= 50
	c_t1_t20_mem0 += MM_MEM[0]

	c_t1_t20_mem1 = S.Task('c_t1_t20_mem1', length=1, delay_cost=1)
	S += c_t1_t20_mem1 >= 50
	c_t1_t20_mem1 += MM_MEM[1]

	c_t311 = S.Task('c_t311', length=1, delay_cost=1)
	S += c_t311 >= 50
	c_t311 += MAS[2]

	c_t4_t2_t0_in = S.Task('c_t4_t2_t0_in', length=1, delay_cost=1)
	S += c_t4_t2_t0_in >= 50
	c_t4_t2_t0_in += MM_in[0]

	c_t4_t2_t0_mem0 = S.Task('c_t4_t2_t0_mem0', length=1, delay_cost=1)
	S += c_t4_t2_t0_mem0 >= 50
	c_t4_t2_t0_mem0 += MAS_MEM[4]

	c_t4_t2_t0_mem1 = S.Task('c_t4_t2_t0_mem1', length=1, delay_cost=1)
	S += c_t4_t2_t0_mem1 >= 50
	c_t4_t2_t0_mem1 += MAS_MEM[5]

	c_t5_t2_t0 = S.Task('c_t5_t2_t0', length=6, delay_cost=1)
	S += c_t5_t2_t0 >= 50
	c_t5_t2_t0 += MM[0]

	c_t5_t40_mem0 = S.Task('c_t5_t40_mem0', length=1, delay_cost=1)
	S += c_t5_t40_mem0 >= 50
	c_t5_t40_mem0 += MAS_MEM[2]

	c_t5_t40_mem1 = S.Task('c_t5_t40_mem1', length=1, delay_cost=1)
	S += c_t5_t40_mem1 >= 50
	c_t5_t40_mem1 += MAS_MEM[1]

	c_t5_t41_mem0 = S.Task('c_t5_t41_mem0', length=1, delay_cost=1)
	S += c_t5_t41_mem0 >= 50
	c_t5_t41_mem0 += MAS_MEM[0]

	c_t5_t41_mem1 = S.Task('c_t5_t41_mem1', length=1, delay_cost=1)
	S += c_t5_t41_mem1 >= 50
	c_t5_t41_mem1 += MAS_MEM[3]

	c210_w = S.Task('c210_w', length=1, delay_cost=1)
	S += c210_w >= 51
	c210_w += MAIN_MEM_w

	c_t1_t20 = S.Task('c_t1_t20', length=1, delay_cost=1)
	S += c_t1_t20 >= 51
	c_t1_t20 += MAS[0]

	c_t1_t2_t4_in = S.Task('c_t1_t2_t4_in', length=1, delay_cost=1)
	S += c_t1_t2_t4_in >= 51
	c_t1_t2_t4_in += MM_in[0]

	c_t1_t2_t4_mem0 = S.Task('c_t1_t2_t4_mem0', length=1, delay_cost=1)
	S += c_t1_t2_t4_mem0 >= 51
	c_t1_t2_t4_mem0 += MAS_MEM[4]

	c_t1_t2_t4_mem1 = S.Task('c_t1_t2_t4_mem1', length=1, delay_cost=1)
	S += c_t1_t2_t4_mem1 >= 51
	c_t1_t2_t4_mem1 += MAS_MEM[5]

	c_t2_t51_mem0 = S.Task('c_t2_t51_mem0', length=1, delay_cost=1)
	S += c_t2_t51_mem0 >= 51
	c_t2_t51_mem0 += MAS_MEM[0]

	c_t2_t51_mem1 = S.Task('c_t2_t51_mem1', length=1, delay_cost=1)
	S += c_t2_t51_mem1 >= 51
	c_t2_t51_mem1 += MAS_MEM[3]

	c_t4_t2_t0 = S.Task('c_t4_t2_t0', length=6, delay_cost=1)
	S += c_t4_t2_t0 >= 51
	c_t4_t2_t0 += MM[0]

	c_t4_t31_mem0 = S.Task('c_t4_t31_mem0', length=1, delay_cost=1)
	S += c_t4_t31_mem0 >= 51
	c_t4_t31_mem0 += MM_MEM[0]

	c_t4_t31_mem1 = S.Task('c_t4_t31_mem1', length=1, delay_cost=1)
	S += c_t4_t31_mem1 >= 51
	c_t4_t31_mem1 += MAS_MEM[1]

	c_t5_t40 = S.Task('c_t5_t40', length=1, delay_cost=1)
	S += c_t5_t40 >= 51
	c_t5_t40 += MAS[1]

	c_t5_t41 = S.Task('c_t5_t41', length=1, delay_cost=1)
	S += c_t5_t41 >= 51
	c_t5_t41 += MAS[3]

	c_t1_t2_t4 = S.Task('c_t1_t2_t4', length=6, delay_cost=1)
	S += c_t1_t2_t4 >= 52
	c_t1_t2_t4 += MM[0]

	c_t1_t2_t5_mem0 = S.Task('c_t1_t2_t5_mem0', length=1, delay_cost=1)
	S += c_t1_t2_t5_mem0 >= 52
	c_t1_t2_t5_mem0 += MM_MEM[0]

	c_t1_t2_t5_mem1 = S.Task('c_t1_t2_t5_mem1', length=1, delay_cost=1)
	S += c_t1_t2_t5_mem1 >= 52
	c_t1_t2_t5_mem1 += MM_MEM[1]

	c_t1_t50_mem0 = S.Task('c_t1_t50_mem0', length=1, delay_cost=1)
	S += c_t1_t50_mem0 >= 52
	c_t1_t50_mem0 += MAS_MEM[6]

	c_t1_t50_mem1 = S.Task('c_t1_t50_mem1', length=1, delay_cost=1)
	S += c_t1_t50_mem1 >= 52
	c_t1_t50_mem1 += MAS_MEM[1]

	c_t2_t51 = S.Task('c_t2_t51', length=1, delay_cost=1)
	S += c_t2_t51 >= 52
	c_t2_t51 += MAS[3]

	c_t4_t2_t1_in = S.Task('c_t4_t2_t1_in', length=1, delay_cost=1)
	S += c_t4_t2_t1_in >= 52
	c_t4_t2_t1_in += MM_in[0]

	c_t4_t2_t1_mem0 = S.Task('c_t4_t2_t1_mem0', length=1, delay_cost=1)
	S += c_t4_t2_t1_mem0 >= 52
	c_t4_t2_t1_mem0 += MAS_MEM[0]

	c_t4_t2_t1_mem1 = S.Task('c_t4_t2_t1_mem1', length=1, delay_cost=1)
	S += c_t4_t2_t1_mem1 >= 52
	c_t4_t2_t1_mem1 += MAS_MEM[3]

	c_t4_t31 = S.Task('c_t4_t31', length=1, delay_cost=1)
	S += c_t4_t31 >= 52
	c_t4_t31 += MAS[1]

	c_t4_t41_mem0 = S.Task('c_t4_t41_mem0', length=1, delay_cost=1)
	S += c_t4_t41_mem0 >= 52
	c_t4_t41_mem0 += MAS_MEM[2]

	c_t4_t41_mem1 = S.Task('c_t4_t41_mem1', length=1, delay_cost=1)
	S += c_t4_t41_mem1 >= 52
	c_t4_t41_mem1 += MAS_MEM[5]

	c_s1110_mem0 = S.Task('c_s1110_mem0', length=1, delay_cost=1)
	S += c_s1110_mem0 >= 53
	c_s1110_mem0 += MAS_MEM[4]

	c_s1110_mem1 = S.Task('c_s1110_mem1', length=1, delay_cost=1)
	S += c_s1110_mem1 >= 53
	c_s1110_mem1 += MAS_MEM[1]

	c_t0_t20_mem0 = S.Task('c_t0_t20_mem0', length=1, delay_cost=1)
	S += c_t0_t20_mem0 >= 53
	c_t0_t20_mem0 += MM_MEM[0]

	c_t0_t20_mem1 = S.Task('c_t0_t20_mem1', length=1, delay_cost=1)
	S += c_t0_t20_mem1 >= 53
	c_t0_t20_mem1 += MM_MEM[1]

	c_t1_t2_t5 = S.Task('c_t1_t2_t5', length=1, delay_cost=1)
	S += c_t1_t2_t5 >= 53
	c_t1_t2_t5 += MAS[3]

	c_t1_t50 = S.Task('c_t1_t50', length=1, delay_cost=1)
	S += c_t1_t50 >= 53
	c_t1_t50 += MAS[1]

	c_t411_mem0 = S.Task('c_t411_mem0', length=1, delay_cost=1)
	S += c_t411_mem0 >= 53
	c_t411_mem0 += MAS_MEM[2]

	c_t411_mem1 = S.Task('c_t411_mem1', length=1, delay_cost=1)
	S += c_t411_mem1 >= 53
	c_t411_mem1 += MAS_MEM[3]

	c_t4_t2_t1 = S.Task('c_t4_t2_t1', length=6, delay_cost=1)
	S += c_t4_t2_t1 >= 53
	c_t4_t2_t1 += MM[0]

	c_t4_t2_t4_in = S.Task('c_t4_t2_t4_in', length=1, delay_cost=1)
	S += c_t4_t2_t4_in >= 53
	c_t4_t2_t4_in += MM_in[0]

	c_t4_t2_t4_mem0 = S.Task('c_t4_t2_t4_mem0', length=1, delay_cost=1)
	S += c_t4_t2_t4_mem0 >= 53
	c_t4_t2_t4_mem0 += MAS_MEM[0]

	c_t4_t2_t4_mem1 = S.Task('c_t4_t2_t4_mem1', length=1, delay_cost=1)
	S += c_t4_t2_t4_mem1 >= 53
	c_t4_t2_t4_mem1 += MAS_MEM[7]

	c_t4_t41 = S.Task('c_t4_t41', length=1, delay_cost=1)
	S += c_t4_t41 >= 53
	c_t4_t41 += MAS[0]

	c_s1110 = S.Task('c_s1110', length=1, delay_cost=1)
	S += c_s1110 >= 54
	c_s1110 += MAS[0]

	c_s1111_mem0 = S.Task('c_s1111_mem0', length=1, delay_cost=1)
	S += c_s1111_mem0 >= 54
	c_s1111_mem0 += MAS_MEM[4]

	c_s1111_mem1 = S.Task('c_s1111_mem1', length=1, delay_cost=1)
	S += c_s1111_mem1 >= 54
	c_s1111_mem1 += MAS_MEM[5]

	c_t0_t20 = S.Task('c_t0_t20', length=1, delay_cost=1)
	S += c_t0_t20 >= 54
	c_t0_t20 += MAS[3]

	c_t200_mem0 = S.Task('c_t200_mem0', length=1, delay_cost=1)
	S += c_t200_mem0 >= 54
	c_t200_mem0 += MAS_MEM[0]

	c_t200_mem1 = S.Task('c_t200_mem1', length=1, delay_cost=1)
	S += c_t200_mem1 >= 54
	c_t200_mem1 += MAS_MEM[7]

	c_t2_t21_mem0 = S.Task('c_t2_t21_mem0', length=1, delay_cost=1)
	S += c_t2_t21_mem0 >= 54
	c_t2_t21_mem0 += MM_MEM[0]

	c_t2_t21_mem1 = S.Task('c_t2_t21_mem1', length=1, delay_cost=1)
	S += c_t2_t21_mem1 >= 54
	c_t2_t21_mem1 += MAS_MEM[3]

	c_t411 = S.Task('c_t411', length=1, delay_cost=1)
	S += c_t411 >= 54
	c_t411 += MAS[2]

	c_t4_t2_t4 = S.Task('c_t4_t2_t4', length=6, delay_cost=1)
	S += c_t4_t2_t4 >= 54
	c_t4_t2_t4 += MM[0]

	c_t5_t2_t4_in = S.Task('c_t5_t2_t4_in', length=1, delay_cost=1)
	S += c_t5_t2_t4_in >= 54
	c_t5_t2_t4_in += MM_in[0]

	c_t5_t2_t4_mem0 = S.Task('c_t5_t2_t4_mem0', length=1, delay_cost=1)
	S += c_t5_t2_t4_mem0 >= 54
	c_t5_t2_t4_mem0 += MAS_MEM[2]

	c_t5_t2_t4_mem1 = S.Task('c_t5_t2_t4_mem1', length=1, delay_cost=1)
	S += c_t5_t2_t4_mem1 >= 54
	c_t5_t2_t4_mem1 += MAS_MEM[1]

	c110_mem0 = S.Task('c110_mem0', length=1, delay_cost=1)
	S += c110_mem0 >= 55
	c110_mem0 += MAS_MEM[2]

	c110_mem1 = S.Task('c110_mem1', length=1, delay_cost=1)
	S += c110_mem1 >= 55
	c110_mem1 += MAS_MEM[7]

	c_s1111 = S.Task('c_s1111', length=1, delay_cost=1)
	S += c_s1111 >= 55
	c_s1111 += MAS[1]

	c_t200 = S.Task('c_t200', length=1, delay_cost=1)
	S += c_t200 >= 55
	c_t200 += MAS[3]

	c_t2_t21 = S.Task('c_t2_t21', length=1, delay_cost=1)
	S += c_t2_t21 >= 55
	c_t2_t21 += MAS[0]

	c_t3_t40_mem0 = S.Task('c_t3_t40_mem0', length=1, delay_cost=1)
	S += c_t3_t40_mem0 >= 55
	c_t3_t40_mem0 += MAS_MEM[0]

	c_t3_t40_mem1 = S.Task('c_t3_t40_mem1', length=1, delay_cost=1)
	S += c_t3_t40_mem1 >= 55
	c_t3_t40_mem1 += MAS_MEM[1]

	c_t4_t40_mem0 = S.Task('c_t4_t40_mem0', length=1, delay_cost=1)
	S += c_t4_t40_mem0 >= 55
	c_t4_t40_mem0 += MAS_MEM[4]

	c_t4_t40_mem1 = S.Task('c_t4_t40_mem1', length=1, delay_cost=1)
	S += c_t4_t40_mem1 >= 55
	c_t4_t40_mem1 += MAS_MEM[3]

	c_t5_t2_t4 = S.Task('c_t5_t2_t4', length=6, delay_cost=1)
	S += c_t5_t2_t4 >= 55
	c_t5_t2_t4 += MM[0]

	c_t5_t2_t5_mem0 = S.Task('c_t5_t2_t5_mem0', length=1, delay_cost=1)
	S += c_t5_t2_t5_mem0 >= 55
	c_t5_t2_t5_mem0 += MM_MEM[0]

	c_t5_t2_t5_mem1 = S.Task('c_t5_t2_t5_mem1', length=1, delay_cost=1)
	S += c_t5_t2_t5_mem1 >= 55
	c_t5_t2_t5_mem1 += MM_MEM[1]

	c110 = S.Task('c110', length=1, delay_cost=1)
	S += c110 >= 56
	c110 += MAS[3]

	c_s011_mem0 = S.Task('c_s011_mem0', length=1, delay_cost=1)
	S += c_s011_mem0 >= 56
	c_s011_mem0 += MAS_MEM[4]

	c_s011_mem1 = S.Task('c_s011_mem1', length=1, delay_cost=1)
	S += c_s011_mem1 >= 56
	c_s011_mem1 += MAS_MEM[5]

	c_t1_t51_mem0 = S.Task('c_t1_t51_mem0', length=1, delay_cost=1)
	S += c_t1_t51_mem0 >= 56
	c_t1_t51_mem0 += MAS_MEM[2]

	c_t1_t51_mem1 = S.Task('c_t1_t51_mem1', length=1, delay_cost=1)
	S += c_t1_t51_mem1 >= 56
	c_t1_t51_mem1 += MAS_MEM[3]

	c_t3_t40 = S.Task('c_t3_t40', length=1, delay_cost=1)
	S += c_t3_t40 >= 56
	c_t3_t40 += MAS[1]

	c_t4_t40 = S.Task('c_t4_t40', length=1, delay_cost=1)
	S += c_t4_t40 >= 56
	c_t4_t40 += MAS[0]

	c_t511_mem0 = S.Task('c_t511_mem0', length=1, delay_cost=1)
	S += c_t511_mem0 >= 56
	c_t511_mem0 += MAS_MEM[0]

	c_t511_mem1 = S.Task('c_t511_mem1', length=1, delay_cost=1)
	S += c_t511_mem1 >= 56
	c_t511_mem1 += MAS_MEM[1]

	c_t5_t20_mem0 = S.Task('c_t5_t20_mem0', length=1, delay_cost=1)
	S += c_t5_t20_mem0 >= 56
	c_t5_t20_mem0 += MM_MEM[0]

	c_t5_t20_mem1 = S.Task('c_t5_t20_mem1', length=1, delay_cost=1)
	S += c_t5_t20_mem1 >= 56
	c_t5_t20_mem1 += MM_MEM[1]

	c_t5_t2_t5 = S.Task('c_t5_t2_t5', length=1, delay_cost=1)
	S += c_t5_t2_t5 >= 56
	c_t5_t2_t5 += MAS[2]

	c110_w = S.Task('c110_w', length=1, delay_cost=1)
	S += c110_w >= 57
	c110_w += MAIN_MEM_w

	c_s011 = S.Task('c_s011', length=1, delay_cost=1)
	S += c_s011 >= 57
	c_s011 += MAS[3]

	c_t1_t21_mem0 = S.Task('c_t1_t21_mem0', length=1, delay_cost=1)
	S += c_t1_t21_mem0 >= 57
	c_t1_t21_mem0 += MM_MEM[0]

	c_t1_t21_mem1 = S.Task('c_t1_t21_mem1', length=1, delay_cost=1)
	S += c_t1_t21_mem1 >= 57
	c_t1_t21_mem1 += MAS_MEM[7]

	c_t1_t51 = S.Task('c_t1_t51', length=1, delay_cost=1)
	S += c_t1_t51 >= 57
	c_t1_t51 += MAS[2]

	c_t3_t41_mem0 = S.Task('c_t3_t41_mem0', length=1, delay_cost=1)
	S += c_t3_t41_mem0 >= 57
	c_t3_t41_mem0 += MAS_MEM[0]

	c_t3_t41_mem1 = S.Task('c_t3_t41_mem1', length=1, delay_cost=1)
	S += c_t3_t41_mem1 >= 57
	c_t3_t41_mem1 += MAS_MEM[1]

	c_t511 = S.Task('c_t511', length=1, delay_cost=1)
	S += c_t511 >= 57
	c_t511 += MAS[0]

	c_t5_t20 = S.Task('c_t5_t20', length=1, delay_cost=1)
	S += c_t5_t20 >= 57
	c_t5_t20 += MAS[1]

	c_t5_t50_mem0 = S.Task('c_t5_t50_mem0', length=1, delay_cost=1)
	S += c_t5_t50_mem0 >= 57
	c_t5_t50_mem0 += MAS_MEM[2]

	c_t5_t50_mem1 = S.Task('c_t5_t50_mem1', length=1, delay_cost=1)
	S += c_t5_t50_mem1 >= 57
	c_t5_t50_mem1 += MAS_MEM[3]

	c_t0_t21_mem0 = S.Task('c_t0_t21_mem0', length=1, delay_cost=1)
	S += c_t0_t21_mem0 >= 58
	c_t0_t21_mem0 += MM_MEM[0]

	c_t0_t21_mem1 = S.Task('c_t0_t21_mem1', length=1, delay_cost=1)
	S += c_t0_t21_mem1 >= 58
	c_t0_t21_mem1 += MAS_MEM[1]

	c_t1_t21 = S.Task('c_t1_t21', length=1, delay_cost=1)
	S += c_t1_t21 >= 58
	c_t1_t21 += MAS[0]

	c_t201_mem0 = S.Task('c_t201_mem0', length=1, delay_cost=1)
	S += c_t201_mem0 >= 58
	c_t201_mem0 += MAS_MEM[0]

	c_t201_mem1 = S.Task('c_t201_mem1', length=1, delay_cost=1)
	S += c_t201_mem1 >= 58
	c_t201_mem1 += MAS_MEM[7]

	c_t3_t41 = S.Task('c_t3_t41', length=1, delay_cost=1)
	S += c_t3_t41 >= 58
	c_t3_t41 += MAS[2]

	c_t500_mem0 = S.Task('c_t500_mem0', length=1, delay_cost=1)
	S += c_t500_mem0 >= 58
	c_t500_mem0 += MAS_MEM[2]

	c_t500_mem1 = S.Task('c_t500_mem1', length=1, delay_cost=1)
	S += c_t500_mem1 >= 58
	c_t500_mem1 += MAS_MEM[3]

	c_t5_t50 = S.Task('c_t5_t50', length=1, delay_cost=1)
	S += c_t5_t50 >= 58
	c_t5_t50 += MAS[1]

	c111_mem0 = S.Task('c111_mem0', length=1, delay_cost=1)
	S += c111_mem0 >= 59
	c111_mem0 += MAS_MEM[6]

	c111_mem1 = S.Task('c111_mem1', length=1, delay_cost=1)
	S += c111_mem1 >= 59
	c111_mem1 += MAS_MEM[5]

	c_s1_y1_1_mem0 = S.Task('c_s1_y1_1_mem0', length=1, delay_cost=1)
	S += c_s1_y1_1_mem0 >= 59
	c_s1_y1_1_mem0 += MAS_MEM[2]

	c_s1_y1_1_mem1 = S.Task('c_s1_y1_1_mem1', length=1, delay_cost=1)
	S += c_s1_y1_1_mem1 >= 59
	c_s1_y1_1_mem1 += MAS_MEM[1]

	c_t001_mem0 = S.Task('c_t001_mem0', length=1, delay_cost=1)
	S += c_t001_mem0 >= 59
	c_t001_mem0 += MAS_MEM[0]

	c_t001_mem1 = S.Task('c_t001_mem1', length=1, delay_cost=1)
	S += c_t001_mem1 >= 59
	c_t001_mem1 += MAS_MEM[3]

	c_t0_t21 = S.Task('c_t0_t21', length=1, delay_cost=1)
	S += c_t0_t21 >= 59
	c_t0_t21 += MAS[0]

	c_t201 = S.Task('c_t201', length=1, delay_cost=1)
	S += c_t201 >= 59
	c_t201 += MAS[2]

	c_t4_t20_mem0 = S.Task('c_t4_t20_mem0', length=1, delay_cost=1)
	S += c_t4_t20_mem0 >= 59
	c_t4_t20_mem0 += MM_MEM[0]

	c_t4_t20_mem1 = S.Task('c_t4_t20_mem1', length=1, delay_cost=1)
	S += c_t4_t20_mem1 >= 59
	c_t4_t20_mem1 += MM_MEM[1]

	c_t500 = S.Task('c_t500', length=1, delay_cost=1)
	S += c_t500 >= 59
	c_t500 += MAS[3]

	c001_mem0 = S.Task('c001_mem0', length=1, delay_cost=1)
	S += c001_mem0 >= 60
	c001_mem0 += MAS_MEM[4]

	c001_mem1 = S.Task('c001_mem1', length=1, delay_cost=1)
	S += c001_mem1 >= 60
	c001_mem1 += MAS_MEM[7]

	c111 = S.Task('c111', length=1, delay_cost=1)
	S += c111 >= 60
	c111 += MAS[0]

	c_s1_y1_0_mem0 = S.Task('c_s1_y1_0_mem0', length=1, delay_cost=1)
	S += c_s1_y1_0_mem0 >= 60
	c_s1_y1_0_mem0 += MAS_MEM[0]

	c_s1_y1_0_mem1 = S.Task('c_s1_y1_0_mem1', length=1, delay_cost=1)
	S += c_s1_y1_0_mem1 >= 60
	c_s1_y1_0_mem1 += MAS_MEM[3]

	c_s1_y1_1 = S.Task('c_s1_y1_1', length=1, delay_cost=1)
	S += c_s1_y1_1 >= 60
	c_s1_y1_1 += MAS[3]

	c_t000_mem0 = S.Task('c_t000_mem0', length=1, delay_cost=1)
	S += c_t000_mem0 >= 60
	c_t000_mem0 += MAS_MEM[6]

	c_t000_mem1 = S.Task('c_t000_mem1', length=1, delay_cost=1)
	S += c_t000_mem1 >= 60
	c_t000_mem1 += MAS_MEM[1]

	c_t001 = S.Task('c_t001', length=1, delay_cost=1)
	S += c_t001 >= 60
	c_t001 += MAS[2]

	c_t4_t20 = S.Task('c_t4_t20', length=1, delay_cost=1)
	S += c_t4_t20 >= 60
	c_t4_t20 += MAS[1]

	c_t4_t2_t5_mem0 = S.Task('c_t4_t2_t5_mem0', length=1, delay_cost=1)
	S += c_t4_t2_t5_mem0 >= 60
	c_t4_t2_t5_mem0 += MM_MEM[0]

	c_t4_t2_t5_mem1 = S.Task('c_t4_t2_t5_mem1', length=1, delay_cost=1)
	S += c_t4_t2_t5_mem1 >= 60
	c_t4_t2_t5_mem1 += MM_MEM[1]

	c000_mem0 = S.Task('c000_mem0', length=1, delay_cost=1)
	S += c000_mem0 >= 61
	c000_mem0 += MAS_MEM[2]

	c000_mem1 = S.Task('c000_mem1', length=1, delay_cost=1)
	S += c000_mem1 >= 61
	c000_mem1 += MAS_MEM[7]

	c001 = S.Task('c001', length=1, delay_cost=1)
	S += c001 >= 61
	c001 += MAS[0]

	c111_w = S.Task('c111_w', length=1, delay_cost=1)
	S += c111_w >= 61
	c111_w += MAIN_MEM_w

	c_s1_y1_0 = S.Task('c_s1_y1_0', length=1, delay_cost=1)
	S += c_s1_y1_0 >= 61
	c_s1_y1_0 += MAS[3]

	c_s2000_mem0 = S.Task('c_s2000_mem0', length=1, delay_cost=1)
	S += c_s2000_mem0 >= 61
	c_s2000_mem0 += MAS_MEM[6]

	c_s2000_mem1 = S.Task('c_s2000_mem1', length=1, delay_cost=1)
	S += c_s2000_mem1 >= 61
	c_s2000_mem1 += MAS_MEM[3]

	c_t000 = S.Task('c_t000', length=1, delay_cost=1)
	S += c_t000 >= 61
	c_t000 += MAS[1]

	c_t101_mem0 = S.Task('c_t101_mem0', length=1, delay_cost=1)
	S += c_t101_mem0 >= 61
	c_t101_mem0 += MAS_MEM[0]

	c_t101_mem1 = S.Task('c_t101_mem1', length=1, delay_cost=1)
	S += c_t101_mem1 >= 61
	c_t101_mem1 += MAS_MEM[5]

	c_t4_t2_t5 = S.Task('c_t4_t2_t5', length=1, delay_cost=1)
	S += c_t4_t2_t5 >= 61
	c_t4_t2_t5 += MAS[2]

	c_t4_t50_mem0 = S.Task('c_t4_t50_mem0', length=1, delay_cost=1)
	S += c_t4_t50_mem0 >= 61
	c_t4_t50_mem0 += MAS_MEM[4]

	c_t4_t50_mem1 = S.Task('c_t4_t50_mem1', length=1, delay_cost=1)
	S += c_t4_t50_mem1 >= 61
	c_t4_t50_mem1 += MAS_MEM[1]

	c000 = S.Task('c000', length=1, delay_cost=1)
	S += c000 >= 62
	c000 += MAS[2]

	c001_w = S.Task('c001_w', length=1, delay_cost=1)
	S += c001_w >= 62
	c001_w += MAIN_MEM_w

	c_s2000 = S.Task('c_s2000', length=1, delay_cost=1)
	S += c_s2000 >= 62
	c_s2000 += MAS[3]

	c_s200_mem0 = S.Task('c_s200_mem0', length=1, delay_cost=1)
	S += c_s200_mem0 >= 62
	c_s200_mem0 += MAS_MEM[6]

	c_s200_mem1 = S.Task('c_s200_mem1', length=1, delay_cost=1)
	S += c_s200_mem1 >= 62
	c_s200_mem1 += MAS_MEM[7]

	c_t100_mem0 = S.Task('c_t100_mem0', length=1, delay_cost=1)
	S += c_t100_mem0 >= 62
	c_t100_mem0 += MAS_MEM[0]

	c_t100_mem1 = S.Task('c_t100_mem1', length=1, delay_cost=1)
	S += c_t100_mem1 >= 62
	c_t100_mem1 += MAS_MEM[3]

	c_t101 = S.Task('c_t101', length=1, delay_cost=1)
	S += c_t101 >= 62
	c_t101 += MAS[1]

	c_t4_t21_mem0 = S.Task('c_t4_t21_mem0', length=1, delay_cost=1)
	S += c_t4_t21_mem0 >= 62
	c_t4_t21_mem0 += MM_MEM[0]

	c_t4_t21_mem1 = S.Task('c_t4_t21_mem1', length=1, delay_cost=1)
	S += c_t4_t21_mem1 >= 62
	c_t4_t21_mem1 += MAS_MEM[5]

	c_t4_t50 = S.Task('c_t4_t50', length=1, delay_cost=1)
	S += c_t4_t50 >= 62
	c_t4_t50 += MAS[0]

	c_t4_t51_mem0 = S.Task('c_t4_t51_mem0', length=1, delay_cost=1)
	S += c_t4_t51_mem0 >= 62
	c_t4_t51_mem0 += MAS_MEM[2]

	c_t4_t51_mem1 = S.Task('c_t4_t51_mem1', length=1, delay_cost=1)
	S += c_t4_t51_mem1 >= 62
	c_t4_t51_mem1 += MAS_MEM[1]

	c000_w = S.Task('c000_w', length=1, delay_cost=1)
	S += c000_w >= 63
	c000_w += MAIN_MEM_w

	c200_mem0 = S.Task('c200_mem0', length=1, delay_cost=1)
	S += c200_mem0 >= 63
	c200_mem0 += MAS_MEM[6]

	c200_mem1 = S.Task('c200_mem1', length=1, delay_cost=1)
	S += c200_mem1 >= 63
	c200_mem1 += MAS_MEM[1]

	c_s200 = S.Task('c_s200', length=1, delay_cost=1)
	S += c_s200 >= 63
	c_s200 += MAS[0]

	c_s211_mem0 = S.Task('c_s211_mem0', length=1, delay_cost=1)
	S += c_s211_mem0 >= 63
	c_s211_mem0 += MAS_MEM[0]

	c_s211_mem1 = S.Task('c_s211_mem1', length=1, delay_cost=1)
	S += c_s211_mem1 >= 63
	c_s211_mem1 += MAS_MEM[7]

	c_t100 = S.Task('c_t100', length=1, delay_cost=1)
	S += c_t100 >= 63
	c_t100 += MAS[3]

	c_t401_mem0 = S.Task('c_t401_mem0', length=1, delay_cost=1)
	S += c_t401_mem0 >= 63
	c_t401_mem0 += MAS_MEM[4]

	c_t401_mem1 = S.Task('c_t401_mem1', length=1, delay_cost=1)
	S += c_t401_mem1 >= 63
	c_t401_mem1 += MAS_MEM[3]

	c_t4_t21 = S.Task('c_t4_t21', length=1, delay_cost=1)
	S += c_t4_t21 >= 63
	c_t4_t21 += MAS[2]

	c_t4_t51 = S.Task('c_t4_t51', length=1, delay_cost=1)
	S += c_t4_t51 >= 63
	c_t4_t51 += MAS[1]

	c200 = S.Task('c200', length=1, delay_cost=1)
	S += c200 >= 64
	c200 += MAS[2]

	c_s0000_mem0 = S.Task('c_s0000_mem0', length=1, delay_cost=1)
	S += c_s0000_mem0 >= 64
	c_s0000_mem0 += MAS_MEM[2]

	c_s0000_mem1 = S.Task('c_s0000_mem1', length=1, delay_cost=1)
	S += c_s0000_mem1 >= 64
	c_s0000_mem1 += MAS_MEM[7]

	c_s0001_mem0 = S.Task('c_s0001_mem0', length=1, delay_cost=1)
	S += c_s0001_mem0 >= 64
	c_s0001_mem0 += MAS_MEM[4]

	c_s0001_mem1 = S.Task('c_s0001_mem1', length=1, delay_cost=1)
	S += c_s0001_mem1 >= 64
	c_s0001_mem1 += MAS_MEM[3]

	c_s211 = S.Task('c_s211', length=1, delay_cost=1)
	S += c_s211 >= 64
	c_s211 += MAS[1]

	c_t3_t51_mem0 = S.Task('c_t3_t51_mem0', length=1, delay_cost=1)
	S += c_t3_t51_mem0 >= 64
	c_t3_t51_mem0 += MAS_MEM[0]

	c_t3_t51_mem1 = S.Task('c_t3_t51_mem1', length=1, delay_cost=1)
	S += c_t3_t51_mem1 >= 64
	c_t3_t51_mem1 += MAS_MEM[5]

	c_t401 = S.Task('c_t401', length=1, delay_cost=1)
	S += c_t401 >= 64
	c_t401 += MAS[3]

	c011_mem0 = S.Task('c011_mem0', length=1, delay_cost=1)
	S += c011_mem0 >= 65
	c011_mem0 += MAS_MEM[2]

	c011_mem1 = S.Task('c011_mem1', length=1, delay_cost=1)
	S += c011_mem1 >= 65
	c011_mem1 += MAS_MEM[1]

	c200_w = S.Task('c200_w', length=1, delay_cost=1)
	S += c200_w >= 65
	c200_w += MAIN_MEM_w

	c_s0000 = S.Task('c_s0000', length=1, delay_cost=1)
	S += c_s0000 >= 65
	c_s0000 += MAS[1]

	c_s0001 = S.Task('c_s0001', length=1, delay_cost=1)
	S += c_s0001 >= 65
	c_s0001 += MAS[2]

	c_t301_mem0 = S.Task('c_t301_mem0', length=1, delay_cost=1)
	S += c_t301_mem0 >= 65
	c_t301_mem0 += MAS_MEM[6]

	c_t301_mem1 = S.Task('c_t301_mem1', length=1, delay_cost=1)
	S += c_t301_mem1 >= 65
	c_t301_mem1 += MAS_MEM[7]

	c_t3_t50_mem0 = S.Task('c_t3_t50_mem0', length=1, delay_cost=1)
	S += c_t3_t50_mem0 >= 65
	c_t3_t50_mem0 += MAS_MEM[0]

	c_t3_t50_mem1 = S.Task('c_t3_t50_mem1', length=1, delay_cost=1)
	S += c_t3_t50_mem1 >= 65
	c_t3_t50_mem1 += MAS_MEM[3]

	c_t3_t51 = S.Task('c_t3_t51', length=1, delay_cost=1)
	S += c_t3_t51 >= 65
	c_t3_t51 += MAS[3]

	c_t5_t21_mem0 = S.Task('c_t5_t21_mem0', length=1, delay_cost=1)
	S += c_t5_t21_mem0 >= 65
	c_t5_t21_mem0 += MM_MEM[0]

	c_t5_t21_mem1 = S.Task('c_t5_t21_mem1', length=1, delay_cost=1)
	S += c_t5_t21_mem1 >= 65
	c_t5_t21_mem1 += MAS_MEM[5]

	c011 = S.Task('c011', length=1, delay_cost=1)
	S += c011 >= 66
	c011 += MAS[0]

	c211_mem0 = S.Task('c211_mem0', length=1, delay_cost=1)
	S += c211_mem0 >= 66
	c211_mem0 += MAS_MEM[0]

	c211_mem1 = S.Task('c211_mem1', length=1, delay_cost=1)
	S += c211_mem1 >= 66
	c211_mem1 += MAS_MEM[3]

	c_s001_mem0 = S.Task('c_s001_mem0', length=1, delay_cost=1)
	S += c_s001_mem0 >= 66
	c_s001_mem0 += MAS_MEM[4]

	c_s001_mem1 = S.Task('c_s001_mem1', length=1, delay_cost=1)
	S += c_s001_mem1 >= 66
	c_s001_mem1 += MAS_MEM[5]

	c_s1000_mem0 = S.Task('c_s1000_mem0', length=1, delay_cost=1)
	S += c_s1000_mem0 >= 66
	c_s1000_mem0 += MAS_MEM[6]

	c_s1000_mem1 = S.Task('c_s1000_mem1', length=1, delay_cost=1)
	S += c_s1000_mem1 >= 66
	c_s1000_mem1 += MAS_MEM[7]

	c_t301 = S.Task('c_t301', length=1, delay_cost=1)
	S += c_t301 >= 66
	c_t301 += MAS[2]

	c_t3_t50 = S.Task('c_t3_t50', length=1, delay_cost=1)
	S += c_t3_t50 >= 66
	c_t3_t50 += MAS[1]

	c_t400_mem0 = S.Task('c_t400_mem0', length=1, delay_cost=1)
	S += c_t400_mem0 >= 66
	c_t400_mem0 += MAS_MEM[2]

	c_t400_mem1 = S.Task('c_t400_mem1', length=1, delay_cost=1)
	S += c_t400_mem1 >= 66
	c_t400_mem1 += MAS_MEM[1]

	c_t5_t21 = S.Task('c_t5_t21', length=1, delay_cost=1)
	S += c_t5_t21 >= 66
	c_t5_t21 += MAS[3]

	c011_w = S.Task('c011_w', length=1, delay_cost=1)
	S += c011_w >= 67
	c011_w += MAIN_MEM_w

	c101_mem0 = S.Task('c101_mem0', length=1, delay_cost=1)
	S += c101_mem0 >= 67
	c101_mem0 += MAS_MEM[4]

	c101_mem1 = S.Task('c101_mem1', length=1, delay_cost=1)
	S += c101_mem1 >= 67
	c101_mem1 += MAS_MEM[5]

	c211 = S.Task('c211', length=1, delay_cost=1)
	S += c211 >= 67
	c211 += MAS[3]

	c_s001 = S.Task('c_s001', length=1, delay_cost=1)
	S += c_s001 >= 67
	c_s001 += MAS[2]

	c_s1000 = S.Task('c_s1000', length=1, delay_cost=1)
	S += c_s1000 >= 67
	c_s1000 += MAS[0]

	c_s1100_mem0 = S.Task('c_s1100_mem0', length=1, delay_cost=1)
	S += c_s1100_mem0 >= 67
	c_s1100_mem0 += MAS_MEM[2]

	c_s1100_mem1 = S.Task('c_s1100_mem1', length=1, delay_cost=1)
	S += c_s1100_mem1 >= 67
	c_s1100_mem1 += MAS_MEM[1]

	c_t300_mem0 = S.Task('c_t300_mem0', length=1, delay_cost=1)
	S += c_t300_mem0 >= 67
	c_t300_mem0 += MAS_MEM[6]

	c_t300_mem1 = S.Task('c_t300_mem1', length=1, delay_cost=1)
	S += c_t300_mem1 >= 67
	c_t300_mem1 += MAS_MEM[3]

	c_t400 = S.Task('c_t400', length=1, delay_cost=1)
	S += c_t400 >= 67
	c_t400 += MAS[1]

	c_t5_t51_mem0 = S.Task('c_t5_t51_mem0', length=1, delay_cost=1)
	S += c_t5_t51_mem0 >= 67
	c_t5_t51_mem0 += MAS_MEM[0]

	c_t5_t51_mem1 = S.Task('c_t5_t51_mem1', length=1, delay_cost=1)
	S += c_t5_t51_mem1 >= 67
	c_t5_t51_mem1 += MAS_MEM[7]

	c010_mem0 = S.Task('c010_mem0', length=1, delay_cost=1)
	S += c010_mem0 >= 68
	c010_mem0 += MAS_MEM[0]

	c010_mem1 = S.Task('c010_mem1', length=1, delay_cost=1)
	S += c010_mem1 >= 68
	c010_mem1 += MAS_MEM[1]

	c101 = S.Task('c101', length=1, delay_cost=1)
	S += c101 >= 68
	c101 += MAS[2]

	c211_w = S.Task('c211_w', length=1, delay_cost=1)
	S += c211_w >= 68
	c211_w += MAIN_MEM_w

	c_s000_mem0 = S.Task('c_s000_mem0', length=1, delay_cost=1)
	S += c_s000_mem0 >= 68
	c_s000_mem0 += MAS_MEM[2]

	c_s000_mem1 = S.Task('c_s000_mem1', length=1, delay_cost=1)
	S += c_s000_mem1 >= 68
	c_s000_mem1 += MAS_MEM[3]

	c_s1100 = S.Task('c_s1100', length=1, delay_cost=1)
	S += c_s1100 >= 68
	c_s1100 += MAS[0]

	c_s2001_mem0 = S.Task('c_s2001_mem0', length=1, delay_cost=1)
	S += c_s2001_mem0 >= 68
	c_s2001_mem0 += MAS_MEM[4]

	c_s2001_mem1 = S.Task('c_s2001_mem1', length=1, delay_cost=1)
	S += c_s2001_mem1 >= 68
	c_s2001_mem1 += MAS_MEM[5]

	c_t300 = S.Task('c_t300', length=1, delay_cost=1)
	S += c_t300 >= 68
	c_t300 += MAS[1]

	c_t501_mem0 = S.Task('c_t501_mem0', length=1, delay_cost=1)
	S += c_t501_mem0 >= 68
	c_t501_mem0 += MAS_MEM[6]

	c_t501_mem1 = S.Task('c_t501_mem1', length=1, delay_cost=1)
	S += c_t501_mem1 >= 68
	c_t501_mem1 += MAS_MEM[7]

	c_t5_t51 = S.Task('c_t5_t51', length=1, delay_cost=1)
	S += c_t5_t51 >= 68
	c_t5_t51 += MAS[3]

	c010 = S.Task('c010', length=1, delay_cost=1)
	S += c010 >= 69
	c010 += MAS[3]

	c100_mem0 = S.Task('c100_mem0', length=1, delay_cost=1)
	S += c100_mem0 >= 69
	c100_mem0 += MAS_MEM[2]

	c100_mem1 = S.Task('c100_mem1', length=1, delay_cost=1)
	S += c100_mem1 >= 69
	c100_mem1 += MAS_MEM[5]

	c101_w = S.Task('c101_w', length=1, delay_cost=1)
	S += c101_w >= 69
	c101_w += MAIN_MEM_w

	c_s000 = S.Task('c_s000', length=1, delay_cost=1)
	S += c_s000 >= 69
	c_s000 += MAS[1]

	c_s2001 = S.Task('c_s2001', length=1, delay_cost=1)
	S += c_s2001 >= 69
	c_s2001 += MAS[0]

	c_s201_mem0 = S.Task('c_s201_mem0', length=1, delay_cost=1)
	S += c_s201_mem0 >= 69
	c_s201_mem0 += MAS_MEM[4]

	c_s201_mem1 = S.Task('c_s201_mem1', length=1, delay_cost=1)
	S += c_s201_mem1 >= 69
	c_s201_mem1 += MAS_MEM[1]

	c_t501 = S.Task('c_t501', length=1, delay_cost=1)
	S += c_t501 >= 69
	c_t501 += MAS[2]

	c010_w = S.Task('c010_w', length=1, delay_cost=1)
	S += c010_w >= 70
	c010_w += MAIN_MEM_w

	c100 = S.Task('c100', length=1, delay_cost=1)
	S += c100 >= 70
	c100 += MAS[1]

	c201_mem0 = S.Task('c201_mem0', length=1, delay_cost=1)
	S += c201_mem0 >= 70
	c201_mem0 += MAS_MEM[2]

	c201_mem1 = S.Task('c201_mem1', length=1, delay_cost=1)
	S += c201_mem1 >= 70
	c201_mem1 += MAS_MEM[5]

	c_s201 = S.Task('c_s201', length=1, delay_cost=1)
	S += c_s201 >= 70
	c_s201 += MAS[2]

	c100_w = S.Task('c100_w', length=1, delay_cost=1)
	S += c100_w >= 71
	c100_w += MAIN_MEM_w

	c201 = S.Task('c201', length=1, delay_cost=1)
	S += c201 >= 71
	c201 += MAS[2]

	c201_w = S.Task('c201_w', length=1, delay_cost=1)
	S += c201_w >= 72
	c201_w += MAIN_MEM_w


	# new tasks
	c_s1001 = S.Task('c_s1001', length=1, delay_cost=1)
	c_s1001 += alt(MAS)
	S += c_s1001<65

	c_s1001_mem0 = S.Task('c_s1001_mem0', length=1, delay_cost=1)
	c_s1001_mem0 += MAS_MEM[2]
	S += 62 < c_s1001_mem0
	S += c_s1001_mem0 <= c_s1001

	c_s1001_mem1 = S.Task('c_s1001_mem1', length=1, delay_cost=1)
	c_s1001_mem1 += MAS_MEM[5]
	S += 59 < c_s1001_mem1
	S += c_s1001_mem1 <= c_s1001

	c_s1101 = S.Task('c_s1101', length=1, delay_cost=1)
	c_s1101 += alt(MAS)
	S += c_s1101<66

	c_s1101_mem0 = S.Task('c_s1101_mem0', length=1, delay_cost=1)
	c_s1101_mem0 += MAS_MEM[6]
	S += 64 < c_s1101_mem0
	S += c_s1101_mem0 <= c_s1101

	c_s1101_mem1 = S.Task('c_s1101_mem1', length=1, delay_cost=1)
	c_s1101_mem1 += alt(MAS_MEM)
	S += (c_s1001*MAS[0])-1 < c_s1101_mem1*MAS_MEM[1]
	S += (c_s1001*MAS[1])-1 < c_s1101_mem1*MAS_MEM[3]
	S += (c_s1001*MAS[2])-1 < c_s1101_mem1*MAS_MEM[5]
	S += (c_s1001*MAS[3])-1 < c_s1101_mem1*MAS_MEM[7]
	S += c_s1101_mem1 <= c_s1101

	solvers.mip.solve(S,msg=1,kind='CPLEX',ratio_gap=1.01)

	solution = [['hoge']*len(S.solution()[1]) for i in range(len(S.solution()))]
	for i in range(len(S.solution())):
		for j in range(len(S.solution()[i])):
			solution[i][j]=str(S.solution()[i][j])
	print(solution)

	cycles = int(solution[-1][3])

	pic_file_name = "/home/mfukuda/ABE/multiRAM_multiMAS_16mux/scheduling_result/stage6MM1_stage1MAS4/SQR/schedule6.png"
	if(S.solution() != []):
		plotters.matplotlib.plot(S,img_filename=pic_file_name, show_task_labels=False, fig_size=(cycles*0.25+3, 5))

	return solution
